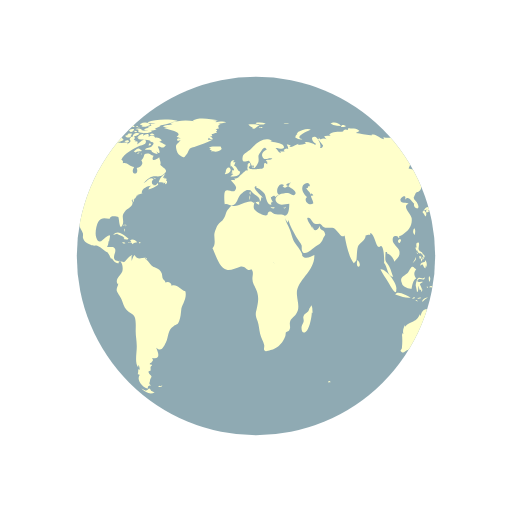
t = 0.00 s
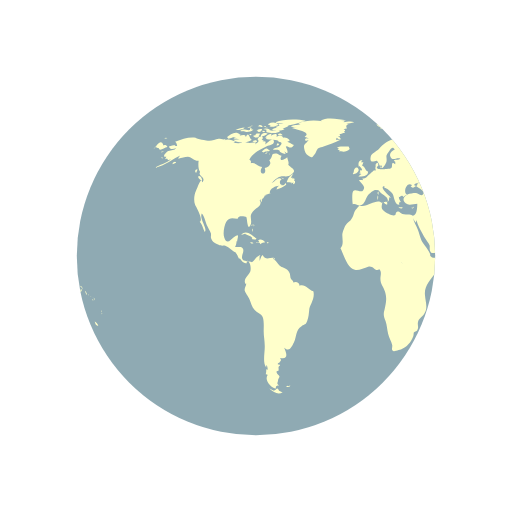
t = 0.50 s
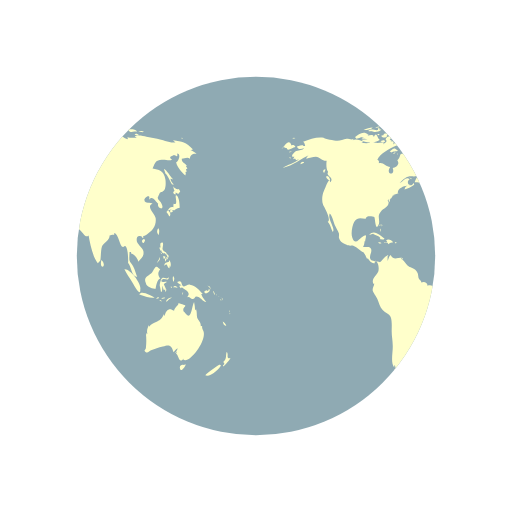
t = 1.00 s
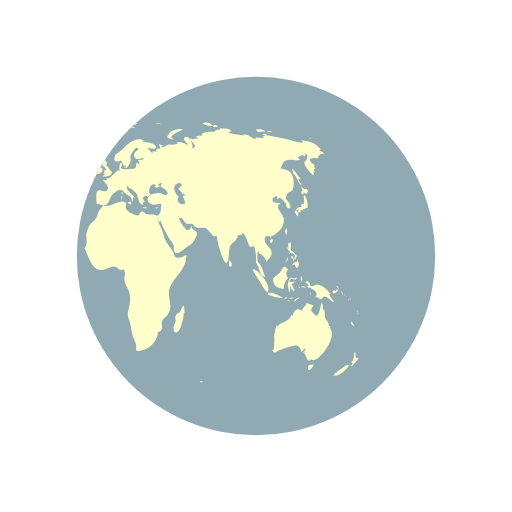
t = 1.50 s

The animated SVG that drew these frames (rendered in a browser with its animation timeline set to each time). Animation: 2 SMIL elements (animateTransform=2); one cycle of 2.00 s, repeats indefinitely.

<svg width="79px"  height="79px"  xmlns="http://www.w3.org/2000/svg" viewBox="0 0 100 100" preserveAspectRatio="xMidYMid" class="lds-earth">
    <defs>
      <clipPath id="cut-off">
        <circle cx="50" cy="50" r="35"></circle>
      </clipPath>
    </defs>
    <circle cx="50" cy="50" r="35" fill="#8faab3"></circle>
    <g clip-path="url(#cut-off)">
      <path transform="translate(-62.5 0)" fill="#ffffcb" d="M64.4,74.4c0.3,0.3,0.2,0.3-0.3,0.3C64.1,74.3,64.2,74.5,64.4,74.4z M31.4,75.4c-0.2,0.1-0.3-0.2-0.5,0.1c0.3,0.2,0.6,0.1,0.8-0.1C31.6,75.2,31.6,75.4,31.4,75.4z M84.9,36.9c-0.3,0.2-0.8-0.1-1.1-0.5 c0.1,0.2,0.1,0.6,0.3,0.9c-0.5,0.2-0.2,0.6,0.2,0.7c0-0.1,0-0.3,0-0.4c0.2,0.1,0.4,0.2,0.5,0.3c0.2-0.2,0.2-0.3,0.4-0.5 C85.1,37.2,85,37,84.9,36.9z M85.1,40.6c0-0.6-0.1-2.1-0.6-2.4c-0.6-0.4,0.5,2.1-0.6,1.6c0,0.2-0.1,0.5,0,0.7 c-0.8-0.3-0.9,0.5-1.4,0.9c0.3,0.3,0.4,0.6,0.6,0.9c0.3-0.4,0.2-0.9-0.3-1.2c0.2,0,0.4-0.2,0.6-0.2c0.2,0,0.6,0.2,0.6,0.2 C84.2,41,84.5,40.7,85.1,40.6z M83.7,41c-0.4-0.1-0.7,0.2-0.3,0.6c0.2-0.4,0-0.1,0.3-0.2C83.8,41.2,83.6,41.1,83.7,41z M93.5,62.8 c0.1,0.5,0.3,0.9,0.7,0.8C94.1,63.3,93.8,63,93.5,62.8z M93,71.2c-0.1-0.1-2.5,1.6-2.9,2.1c0.8,0.5,2.9-1.2,3.1-2.1 C93,71.5,92.9,71.2,93,71.2z M95,69.9c-0.4,0.2-0.6,0-0.5-0.4c0,0.1-0.1,0.2-0.1,0.3c0.1-0.5,0.1-0.8-0.1-1.1 c-0.3,0.7,0.1,1.4-0.7,2c0.3,0.3,0.3,0.4-0.1,0.7c0.1,0,0.1,0.1,0.1,0.2C93.9,71.3,95,70.2,95,69.9z M82,50.6 c0.2-0.2,0.3-0.2,0.3-0.5c-0.1,0-0.3-0.1-0.4-0.1C81.9,50.2,81.9,50.4,82,50.6z M82.4,50.6c-0.3-0.4-0.2,0.1-0.1,0.5 c0.2-0.3,0.3-0.5,0.2-0.9C82.5,50.4,82.4,50.5,82.4,50.6z M82.8,49.7c-0.1,0-0.2,0-0.3,0c0,0.1,0.2,0.4,0.2,0.5c-0.1,0-0.1,0-0.2,0 c0.1,0.2,0.1,0.3,0.2,0.5c0.1-0.2,0.1-0.2,0-0.5c0.1,0,0.2,0.1,0.2,0.1C83,50.1,82.9,49.9,82.8,49.7z M81,51 c0.2-0.3,0.3-0.4,0.2-0.8c-0.1,0.5-0.4,0.8-0.6,1.2C80.8,51.3,80.9,51.1,81,51z M81.2,48.6c0.1,0.2,0.1,0.5,0.3,0.3 c0,0.4,0.3,0.6,0.6,0.6c0,0,0-0.1,0.1-0.1c0.1,0.2,0.2,0.3,0.4,0.4c0-0.7-0.6-0.5-0.8-1c-0.2-0.4,0.2-0.9,0-1.4 c-0.5-0.1-0.6,0.3-0.4,1c0,0-0.1-0.1-0.1-0.1C81.1,48.3,81.1,48.4,81.2,48.6z M83.3,52.2c0.1-0.5,0.1-1.1-0.3-1.4c0,0.1,0,0.2,0,0.3 c-0.4,0.2-0.9,0.1-0.9,0.8c0.7-0.7,0.4,0.2,1,0.5c0-0.2,0.1-0.5,0.1-0.7C83.2,52,83.3,52.1,83.3,52.2z M81.5,49.6 c0.1-0.1,0.3-0.1-0.2-0.3C81.4,49.4,81.5,49.5,81.5,49.6z M91.8,57.4c0.1,0.1,0,0.2,0.2,0.1c-0.1-0.2-0.2-0.5-0.3-0.7 C91.6,57,91.7,57.1,91.8,57.4z M90.2,57.3c0.4-0.1,1.1-0.5,0.6-0.9c-0.1,0.4-0.2,0.6-0.4,0.3c-0.1,0-0.5,0.2-0.5,0.3 C89.9,57.2,90,57.2,90.2,57.3z M90.9,56.1c0.1,0.2,0.2,0.3,0.2,0.5c0.1-0.5-0.2-0.8-0.6-0.8C90.7,55.9,90.8,56,90.9,56.1z M90.3,59 c-0.2-0.4-0.7-0.7-1-1.6c0.1,0,0.2,0,0.3,0c-0.7-0.7-1.4-1.7-2.5-1.8c-0.5-0.1-1,0.5-1.3,0.3c-0.5-0.2-0.1-1.4-1.2-0.8 c0.3,0.4,0.6,0.5,0.9,0.6c-0.2,0-0.3,0.1-0.5,0.1c0.1,0.2,0.2,0.4,0.3,0.5c0.1,0,0.2-0.2,0.2-0.2c0.6,0.5,2,1,1,2 c0.6-0.3,0.7,0.4,1.2,0.3c0.4-0.1,0.4-0.5,0.6-0.5C89.2,57.9,89.5,58.9,90.3,59z M93.2,58.5c-0.1,0.1-0.2-0.2-0.2,0.1 C93.3,58.8,93.2,58.6,93.2,58.5z M92.4,57.7c0,0-0.1-0.2-0.2-0.3C92.2,57.6,92.3,57.6,92.4,57.7z M92.9,58c0.1,0.1,0.1,0.1,0.2,0.2 c-0.2-0.2-0.3-0.3-0.5-0.4C92.7,57.8,92.8,57.9,92.9,58z M93.5,59.1C93.6,58.9,93.6,58.8,93.5,59.1z M93.5,58.7c0-0.2,0-0.4-0.2-0.6 C93.3,58.3,93.4,58.5,93.5,58.7z M81,45.9c0.1-0.5,0.2-1-0.1-1.3C80.6,45,80.6,45.5,81,45.9z M94.8,61c0,0,0.1-0.2,0-0.4 C94.7,60.8,94.8,61.1,94.8,61z M94.8,61.2c0.1,0.1,0,0.3,0.2,0.1C94.9,61.1,94.8,61.2,94.8,61.2z M29.5,76.3 c-0.4-0.8-0.5-0.2-0.7-0.2c0.2,0-0.3,0.2-0.3,0.2c-0.2,0-0.6-0.3-0.9-0.4c0.9,0.9,1.9,1.2,2.6,0.7C30,76.6,29.8,76.4,29.5,76.3z M89.6,64.4c0-0.2-0.2-0.3-0.1-0.7c-0.2,0-0.1-0.1-0.3,0c0.1-0.8-0.5-1.1-0.7-1.7c-0.1-0.5,0-1-0.2-1.6c-0.1,0.1-0.1,0.1-0.2,0.2 c0-0.5-0.1-1.1-0.2-1.6c-0.5,0.9-0.5,3.8-1.7,2.2c-0.3-0.5-0.4-0.2-0.4-0.8c0-0.3,0.4-0.5,0.4-0.7c0-0.1-1.1-0.4-1.4-0.5 c0.3,0.3-0.7,0.7-0.8,1.5c-0.5-0.2-0.7-0.4-1.1-0.2c-0.4,0.1-0.7,0.9-0.7,1.1c0,0-0.1,0.1-0.1,0.1c0-0.1,0-0.2-0.1-0.3 c-0.4,0.8-0.6,1.1-1.3,1.4c-0.6,0.3-1.1,0.4-1.6,1c0-0.1,0-0.2,0-0.3c-0.3,0.6-0.5,1.1-0.3,1.8c-0.1-0.1-0.1-0.2-0.2-0.3 c0,0.1,0,0.3,0,0.4c0-0.1-0.1-0.1-0.1-0.2c0.1,1,0.1,1.7,0,2.7c0,0.4-0.6,0.5,0,0.9c0.4,0.2,0.7-0.3,1-0.4c0.8-0.2,1.4-0.5,2.3-0.7 c1.4-0.5,1.7-0.2,2.1,1.1c0.2-0.3,0.5-0.6,0.8-0.8c-0.1,0.4-0.3,0.7-0.6,1c0.2-0.1,0.3-0.2,0.5-0.4c-0.1,0.2-0.1,0.3-0.2,0.5 c0.5,0.2,0.5,2.1,1.5,0.9c0,0.1-0.1,0.1-0.1,0.2C86.9,71.3,90.8,66.1,89.6,64.4z M85.9,71.3c-0.4-0.2-1,0.2-0.7,0.8 c0.2,0.6,0.9-0.4,1.1-0.9C86.2,71.2,86.1,71.2,85.9,71.3z M24.6,44.3c0-0.2,0.2-0.3-0.1-0.5C24.5,44,24.6,44.2,24.6,44.3z M24.2,44.9c0.1,0.1,0.1,0.2,0.1,0.4c0.1-0.2,0.1-0.3,0-0.6C24.1,44.6,24.3,44.8,24.2,44.9z M24.4,43.9c-0.2,0-0.3-0.1-0.3,0.2 C24.3,44.1,24.4,43.9,24.4,43.9z M36.2,56.9c-1-0.3-1.6-1.5-2.7-1.1c0-0.7-0.8-0.9-1.2-0.6c0-0.4-0.4-0.5-0.5-0.8 c-0.1-0.1-0.1-0.7-0.2-1c-0.3-0.7-0.6-0.8-1.2-1.1c-0.6-0.3-0.6-0.2-1.1-0.8c-0.3-0.4-0.6-0.7-1-1c0.1,0,0.2-0.1,0.3-0.1 c-0.9-0.2-1.7,0.6-2.3-0.6c-0.4,0.3-0.4,0.8-0.6,1.2c0-0.3,0-0.7,0-0.9c0.4-0.6-0.1-0.2-0.5,0.1c-0.3,0.2-0.7,0.9-1,1 c0,0-1.6-0.3-1.6-0.3c-0.8-0.7,0.1-1.4-0.1-2.2c-0.2-0.8-1.1-0.3-1.6-0.5c0.2-0.3,0.3-0.7,0.3-1.1c0.1,0,0.1,0,0.1,0.1 c0.2-1.2,0.5-1.7-0.7-0.8c-0.6,0.5-1.3,1.5-1.8,0c-0.3-0.8,0-2.4,0.4-3.1c0.7-1.1,1.6-0.5,2.3-0.6c-0.1-0.7,1.4-0.4,1.6-0.3 c0.2,0.3,0.2,2.8,0.8,1.6c0.5-1-0.4-1.7,0.5-2.7c0.6-0.7,2-1.1,1.3-2.2c0.1,0,0.1,0,0.2,0.1c0-0.2,0-0.3,0.1-0.4 c0,0.4,0,0.4-0.1,0.8c0.3-0.4,0.3-0.4,0.3-0.9c0.1,0.1,0.1,0.1,0.1,0.2c0.2-0.3,0.4-0.5,0.4-0.7c0,0,0.4-0.1,0.6-0.1 c-0.1,0-0.3,0-0.5,0c0.4-0.2,0.8-0.2,1.1-0.4c-0.1,0,0,0-0.2,0c-0.1-0.9,1.4-1.5,1.9-1.4c-0.5,0.2-0.4,0.3-0.6,0.7 c0.5-0.1,1.4-0.5,1.9-0.9c0-0.1-0.1-0.3-0.1-0.4c-0.6,1.2-1.7-0.1-0.8-0.7c-0.7-0.6-1.3,0.5-2,0.8c0.5-0.5,1.1-1.2,1.7-1.3 c0.8-0.2,1.5,0.2,2.2-0.4c1.2-0.9,0.1-1.1-0.6-1.9c0.2-0.5-0.1-0.9-0.2-1.5c-0.5,0.5-1.8,1-1.1-0.3c-0.5,0-0.6-0.4-1.2-0.4 c-1,0-0.4,0.7-1.2,1.3c0.6,0.8-0.3,1.4-0.9,1.5c0.6,1.6-1.5,1.4-0.5-0.2c-0.8,0-1.4-1-2.2-0.7c0-0.6,0.1-0.4-0.3-0.7 c0.5-1.3,2.5-2.2,3.5-2.7c0.3-0.1,1.4-0.2,1.3-0.9c-0.2-1-1.3,0.4-1.7,0.6c0.1-0.2,0-0.2,0.1-0.5c-0.2,0-0.2-0.2-0.6,0 c0.1-0.1,0.1-0.2,0.2-0.3c-0.1,0-0.2,0-0.4-0.1c0.7-0.6-0.4-1-0.8-0.1c0.5,0.5-0.1,0.7-0.5,1c0.1-0.1,0.1-0.2,0.2-0.3 c-0.5-0.2-1,0.1-1.6,0c-0.4-0.1-0.7-0.4-1.2-0.1c0,0,0.1,0.1,0.1,0.1c-0.4,0.1-1.1,0.1-1.7,0c0.1-0.1,0.3-0.1,0.4-0.2 c-0.6-0.3-1.5-0.7-2.1-0.3c0.1-0.1,0.1-0.2,0.2-0.3c-0.4,0.3-0.9,0-1.4,0c-0.6,0.1-1.2,0.4-1.8,0.4c-0.6,0-2.5-0.4-2.7-0.6 c-1.3-0.2-2.7,0.3-4,0.8c0.3,0.2,0.3,0.4,0.4,0.8c-0.2,0-0.3,0-0.5,0c0.1-0.1,0.1-0.1,0.2-0.2c-0.4,0-0.9,0.2-1.3,0.3 c0.2,0.7,0.9,0.5,1.4,0.3c-0.3,0.5-0.9,0.4-1.5,0.6c-0.5,0.2-1.4,1.3-0.4,1.1c-0.1,0.1-0.1,0.3-0.3,0.5c0.2-0.1,0.3-0.1,0.5-0.1 c0,0.1,0,0.1-0.1,0.2c0.1,0,0.1-0.1,0.2-0.1c0,0.1,0,0.1,0,0.2c0.2-0.1,0.4-0.1,0.6-0.2c-1,0.9-2.2,1-3.2,1.7 c2.1-0.4,3.5-1.8,5.4-2.6c-0.3,0.1-0.7,0.4-0.8,0.8c0.8-0.2,1.2-0.4,1.9-0.4c0.8,0.1,1.3,0.9,2.1,0.8c-0.1,0.6-0.1,1.8,0.3,2.2 c-0.6,0.8,1.3,1,0.4,2c-0.2-1.2-0.9,1-1.2,1.6c-0.4,0.8-0.5,2-0.2,2.8c0.2,0.4,1.7,3,0.9,3.3c0.6,0.7,0.6,1.2,1,2 c0.6-0.7-1.1-2.5-0.6-3.6c0.4,0.2,0.8,1.8,1,2.3c0.2,0.4,0.6,1.1,0.8,1.6c0.1,0.7-0.2,0.6,0.2,1.3c0.2,0.4,0.9,0.7,1.3,0.9 c0.5,0.3,1,0.1,1.3,0.2c0.8,0.3,1.4,1.1,2.1,1.3c0,0-0.1,0-0.1,0c0.4,0.5,0.5,0.9,0.7,1.3c0.1-0.1,0.1-0.1,0.1-0.2 c0.4,0.6,0.9,1.2,1.4,1c-0.1-0.8,0.3-0.4,0.5-0.1c0.3,0.5,0.3,1.3,0.2,1.7c-0.2,0.7-1.6,1.6-0.9,2.5c0-0.1,0.1-0.1,0.1-0.2 c0,0.6-0.4,0.8-0.3,1.5c0.1,0.3,0.7,1.2,0.9,1.6c0.3,0.7,0.5,1.6,1,2.1c0.5,0.6,1.3,0.7,1.6,1.4c0.3,0.7,0.2,2,0.2,2.8 c0,1,0.2,1.8,0.2,2.7c0.1,1.2-0.5,3.5,0.3,4.4c0-0.2,0-0.3,0-0.5c0.3,0.3,0.2,0.4,0.3,0.9c-0.1,0-0.2-0.1-0.3-0.1c0,0.5,0,0.6-0.1,1 c0.1,0,0.3,0.1,0.4,0.1c-0.8,1.1,0.7,2.6,1.6,2.7c-0.1-0.5,0.1-0.6,0.6-0.6c-0.6-0.4-0.2-0.6-0.2-1c0-0.2,0.3-0.7,0.3-0.7 c0-0.2-0.3-0.5-0.3-0.4c0-0.1-0.3-0.3-0.3-0.6c0-0.2,0.4-0.2,0.4-0.2c0.1-0.5-0.2-0.7,0.3-1c0-0.1-0.1-0.1-0.1-0.2 c-0.8,0,0-0.5,0-0.4c0.1-0.3,0.5-0.3,0.1-0.9c1.8,0.4,1.2-1.1,0.8-2c1,0.9,1.4,0,1.9-1c0.6-1.3,0.3-2.4,1.5-3.2 c0.7-0.5,0.7-0.1,1.1-1c0.3-0.8,0.3-1.4,0.4-2.2C35.4,59.7,36.6,58.3,36.2,56.9z M24.2,26.2c-0.2,0-0.3-0.1-0.5,0 C23.9,26.6,23.9,26.3,24.2,26.2z M22.4,25.3c-0.2,0.1-0.4,0.2-0.5,0.3c0.4,0.1,0.8,0,1.2,0c-0.2,0-0.4,0.2-0.6,0.2 c0.5,0,1.7,0,2-0.5c-0.2,0-0.3,0-0.4,0c0-0.1,0-0.2,0.1-0.3c-0.4,0.1-0.3-0.1-0.4,0.4C23.3,25.5,22.8,25.2,22.4,25.3z M24.2,27.3 c-0.5-0.1-0.6-1.9-1.2-0.5c0-0.6-0.7-0.4-1.2-0.3c0.1-0.1,0.1-0.1,0.2-0.2c-0.5-0.1-1.1,0.2-1.5,0.5c0.2,0,0.4,0.1,0.7,0.1 c-0.2,0-0.4,0.1-0.6,0.1c0.3,0.2,0.8,0.1,1.2,0.2c-0.4,0-0.8,0.1-1.2,0.1C21.2,28.1,23.6,27.9,24.2,27.3z M24,24.9 c0-0.3-0.3-0.1-0.7,0C23.6,25,23.8,24.9,24,24.9z M21.6,25.4c0.4-0.1,0.9-0.1,1.2-0.5c-0.6,0-1.2,0.2-1.8,0.5 C21.2,25.4,21.4,25.4,21.6,25.4z M32.4,34.8c-0.1,0-0.2,0.2-0.3,0c0,0,0.1-0.1,0.1-0.1c-0.1,0-0.3,0-0.4,0c0.2-0.2,0.3-0.5,0.5-0.7 c-0.6,0.1-1.2,1.1-1.3,1.6c0.3,0,0.7,0,1,0.1c-0.1,0.1-0.1,0.1-0.2,0.2c0.1-0.1,0.4-0.2,0.5-0.3c0,0.1,0,0.2-0.1,0.4 c0.4,0,0.5-0.3,0.4-0.7c-0.1,0-0.1,0-0.2,0.1c0-0.1,0.1-0.2,0.1-0.3C32.6,34.9,32.5,34.9,32.4,34.8z M14,35c0.7,0.6,0.5-0.1,0.2-0.5 C13.7,34.1,13.5,34.6,14,35z M19.6,27.1c0.8-0.1,1.5-0.7,2.3-0.8c-0.9-0.9-1.9,0-2.6,0.5C19.5,26.8,19.5,27,19.6,27.1z M27.7,29.4 c-0.8-0.6-0.7-0.5-1.6,0.2c0.1,0,0.4,0.2,0.3,0.2C27,29.4,27.6,29.7,27.7,29.4z M13.3,33.1c-0.2,0.2-0.3,0.4,0,0.7 c0.1-0.2,0.2-0.5,0.3-0.7C13.4,33.1,13.4,33.1,13.3,33.1z M27.5,30.1c0.1,0,0.1,0.3,0.2-0.1C27.6,30,27.6,30.1,27.5,30.1z M29.8,36 c-0.1,0,0-0.3-0.2-0.1c0.3,0.2,0.2,0.2,0.6,0.1C30.1,36.1,29.9,36.1,29.8,36z M26.7,30c0.2,0,0.3,0.1,0.6-0.2 C27,29.8,26.9,29.9,26.7,30z M30.5,35c-0.2-0.2-0.3-0.3-0.6-0.3C30.1,34.9,30.3,34.9,30.5,35z M27,25.3c0,0.2,0.1,0.2,0,0.5 c0.7,0.2,2.2,0.4,2.7-0.2c-0.7-0.3-1.4,0.1-2.1-0.2c0,0,0.1-0.1,0.1-0.1c-0.4-0.2-0.8-0.3-1.3-0.1C26.7,25.3,26.8,25.3,27,25.3z M26.8,24.9c0.2,0,0.3,0,0.5,0C27.2,24.8,26.9,24.9,26.8,24.9z M27.5,24.4c0.1,0,0.2,0,0.4,0c-0.1,0.1-0.2,0.1-0.3,0.2 c0.6,0.4,1.2,0,1.8-0.2c-0.5-0.6-1.3-0.6-2-0.2C27.3,24.4,27.4,24.2,27.5,24.4z M26.3,25.8c0.2,0,0.3,0.1,0.5-0.1 C26.6,25.6,26.1,25.4,26.3,25.8z M27,24.8c-0.1-0.2-0.1-0.3-0.5,0C26.8,24.9,26.8,24.7,27,24.8z M29.7,26.4c0.1,0,0.3,0,0.5,0 c-0.2-0.3-0.6-0.4-0.9-0.2C29.4,26.5,29.4,26.4,29.7,26.4z M26.9,26c-0.5-0.1-0.9,0.1-1,0.7c0.5-0.1,1-0.3,1.4-0.6 C27.1,26.1,27,26,26.9,26z M31.5,27.3c-0.4-0.3-0.7-0.5-1.2-0.4c-0.2-0.6-0.9-0.4-1.3-0.2c0.3-0.8-0.6-0.5-1-0.2 c0-0.1,0-0.1-0.1-0.2c0.1-0.1,0.2-0.1,0.3-0.2c-0.6,0-1.1,0.2-1.4,0.8c0.1,0,0.2,0,0.3,0C27.1,27,27,27,26.9,27.1 c0.6,0.3,2.7,0.1,2.5,0.6c0.8,0.1,0.7,0.4,0.2,0.9c-0.3,0.3-0.9,0.1-1.3,0.6c0.5,0.2,0.9-0.2,1.4,0.3c0,0-0.1,0.1-0.1,0.1 c0.4,0.3,0.8,0.5,1.2,0.5c-0.1-0.2-0.2-0.5-0.4-0.7c1.4,1.5,0.5-0.9,0.4-0.7c0.3-0.6,0.9,0.8,1.6-0.4c-0.5-0.1-0.8-0.5-1.3-0.6 c0.2-0.1,0.3-0.1,0.5-0.2C31.6,27.5,31.5,27.4,31.5,27.3z M25.7,24.7c0.2,0.1,0.4,0.1,0.6,0.1c-0.1-0.4-0.5-0.5-0.9-0.3 c0.1,0,0.1,0,0.2,0.1c-0.1,0-0.2,0.1-0.3,0.1C25.4,24.7,25.5,24.7,25.7,24.7z M29,24c0.5,0.1,0.9,0.1,1.4,0.1 c-0.3,0.1-0.7,0.1-1,0.1c0.1,0.2,0,0.1,0.2,0.3c-0.2,0.1-0.5,0.2-0.8,0.3c0.2,0.1,0.3,0.2,0.4,0.3c-0.4-0.2-0.8,0-1.1,0.3 c0.7,0.1,1.9,0.3,2.5-0.2c-0.1,0-0.2,0-0.4,0c0.4-0.3,1-0.4,1.2-0.7c-0.1,0-0.2,0-0.3,0c0.9,0,1.8-0.4,2.7-0.6c-0.1,0-0.3,0-0.4,0 c0.4-0.1,0.9-0.1,1.3-0.3c-1.6-0.4-4.4-0.4-5.9,0.3C28.9,23.8,28.9,23.9,29,24z M29.5,28.2c-0.2-0.3-0.3-0.3-0.5,0.2 C29.3,28.4,29.4,28.3,29.5,28.2z M24.4,24.6c-0.2,0-0.4-0.1-0.6,0.1C24,24.7,24.2,24.6,24.4,24.6z M25,27.4c-0.2,0-0.4,0-0.7,0.2 c0.3,0.2,0.6,0.2,0.9,0.1C25.2,27.4,25.1,27.5,25,27.4z M24.4,26.5c0.4,0.5,0.9,0.5,1.3,0c-0.1,0-0.2-0.1-0.2-0.1 c0.2-0.1,0.2-0.1,0.3-0.3c-0.4,0-0.9-0.1-0.9,0.3C24.7,26.4,24.6,26.5,24.4,26.5z M25.3,25.7c0.4,0.2,0.9-0.1,0.9-0.5 c-0.4,0-0.8,0-1.1,0.4C25.5,25.4,25.3,25.7,25.3,25.7z M78.1,46.7c-0.7,0.3-0.2,0.9,0,0.7C78.4,47,78.4,46.8,78.1,46.7z M24.7,46.8 c0.2,0,0.3,0,0.4-0.2c-0.8-0.5-2-1.9-3-0.7c0.3-0.1,0.6-0.2,0.9-0.3c0,0-0.1,0.1-0.1,0.1c0.6,0.3,1,0.3,1.4,0.8 c-0.1,0.1-0.1,0.2-0.2,0.2C24.3,46.7,24.5,46.8,24.7,46.8z M55.7,40.5c-0.1,0.1-0.2,0.1-0.4,0.1c0.4,0.2,0.3,0.1,0.6-0.2 C55.9,40.4,55.8,40.4,55.7,40.5z M49.5,32.8c0.1-0.4,0.2-0.6-0.3-0.4C49.2,32.7,49.3,32.7,49.5,32.8z M48.9,38.1 c0-0.3,0.1-0.4,0-0.7C48.6,37.7,48.8,37.8,48.9,38.1z M45.1,32.6c0.1-0.1,0.1-0.3,0.2-0.1c0,0.1,0.4,0.4,0.4,0.6 c0,0.4-0.6-0.1-0.3,0.6c-0.1,0-0.2,0.1-0.3,0.1c0.1,0,0.3,0.2,0.5,0.2c-0.2,0.1-0.4,0.3-0.6,0.5c0.7,0,1.9,0,1.9-1 c-0.6-0.2-0.6-1-1.2-1.2c0.2-0.2,0.2-0.5,0.3-0.6c-0.2,0-0.3,0-0.5,0c0.1-0.1,0.2-0.3,0.3-0.4C45,31.2,44.9,32,45.1,32.6z M53.3,40.5c-0.2,0-0.2,0.1-0.4-0.1c0,0.1,0,0.1,0,0.2c0.3,0.1,0.5,0.2,0.8,0C53.5,40.5,53.5,40.5,53.3,40.5z M41.5,27.3 c-0.3,0-0.6,0-0.9,0c0-0.1,0.2-0.4,0.2-0.4c0.3,0.3,0.4,0.3,0.8,0.3c-0.2-0.3-0.2-0.4-0.6-0.6c0.1,0,0.3,0,0.5,0 c-0.1-0.1,0-0.2-0.2-0.4c0.3,0,0.5-0.1,0.7-0.2C42,26,42,26,41.9,26c0.2,0,0.3,0,0.5,0c-0.1-0.1-0.2-0.2-0.2-0.3 c0.3-0.2,0.3-0.2-0.1-0.5c0.2,0,0.5-0.1,0.7-0.1c-0.3-0.4-0.2-0.7,0.3-0.9c-0.2,0-0.3,0-0.5,0c0.5,0,1-0.2,1.6-0.3 c-0.6-0.3-1.5-0.1-2.1,0c0.1-0.1,0.2-0.1,0.2-0.2c-0.6-0.1-1.3-0.1-1.9-0.1c0.7,0,1.5,0.1,2.2-0.1c-1.4-0.2-3.8-0.7-5,0.1 c0.1,0,0.3,0.1,0.4,0.1c-1.6-0.3-3.3-0.2-4.8,0.4c0.2,0,0.3,0.1,0.5,0.1c-0.6,0.3-1.4,0.1-1.9,0.5c0.4,0.1,0.8,0.2,1.2,0.2 c-0.3,0-0.7,0-1,0.1c0.2,0.2,4.1,0.7,2.5,1.7c0.3,0.1,0.5,0.2,0.8,0.4c-0.9-0.5-1,0.9,0,0.2c-0.6,1-1.2,0.7-0.8,2.1 c0.2,0.7,0.5,0.9,0.9,1.1c0.7,0.4,0.6,0.2,1.1-0.4c0.1-0.1,0.4-0.9,0.6-1.1c0.4-0.3,0.8-0.2,1.1-0.4C39.3,28.2,40.4,27.9,41.5,27.3z M25.3,47.4c0.3,0.1,0.4-0.1,0.6,0.3c0.2-0.4,0.6-0.3,0.9-0.4c-0.3-0.4-0.9-0.7-1.4-0.4c0.2,0.2,0.1,0.2,0.3,0.4 c-0.2,0-0.3,0.1-0.6,0C25,47.6,25.1,47.4,25.3,47.4z M80.8,58.3c0.1,0,0.2-0.1,0.3-0.1C81,58,80.7,58,80.5,58.4 C80.6,58.4,80.7,58.3,80.8,58.3z M82.5,56.6c-0.2-0.4-0.3-0.7-0.5-1.1c0.2-0.1,0.3-0.3,0.5-0.3c0-0.1,0-0.1,0-0.2 c-0.4,0.2-1.4,0.1-0.8-0.4c0.5-0.4,1.2,0.5,1.3-0.5c-0.4,0.6-0.9,0-1.3,0.2c-0.3,0.2-0.5,1.1-0.5,1.5c0,0,0.3,1.2,0.2,1.2 c0.4,0.2,0.2-0.9,0.4-1.2c0,0.4,0.1,0.6,0.2,0.9c0.1-0.1,0.2-0.1,0.3-0.2c-0.1,0.3,0,0.3,0,0.5C82.5,56.9,82.4,56.8,82.5,56.6z M78.5,55.3c0.1,0.8,1.5,1.1,1.9,1.1c0.1-0.7,0.3-1.8,0.9-2c-0.6-0.8-0.4-1.3,0-1.8c-0.4-0.2-0.5-0.6-0.8-0.5 c-0.3,0.1-0.6,0.9-0.8,1.1C79.1,53.9,77.9,54,78.5,55.3z M85.8,57.1c-0.1,0.1-0.2,0-0.2,0.5C85.8,57.4,85.7,57.2,85.8,57.1z M83.6,56c-0.1,0-0.2,0-0.3,0C83.6,56.5,83.5,56.1,83.6,56z M81.6,58.9c-0.1-0.2-0.1-0.4-0.5-0.3C81.3,58.8,81.4,58.8,81.6,58.9z M82.3,58.2c-0.1-0.2-0.5-0.1-0.8,0.1C81.7,58.4,82,58.3,82.3,58.2z M78.7,58c0.5,0.1,1,0.2,1.5,0.1c-0.6-0.3-2.6-1.5-3-0.6 C77.7,57.7,78.2,57.8,78.7,58z M77.4,56.5c0.3-1-2-4.1-3.1-3.9c0.4,0.9,1,1.6,1.5,2.5C76,55.4,77.5,58.3,77.4,56.5z M84.2,56.1 c0.2,0.1,0.3,0,0.5,0.2c-0.2-0.5-0.6-0.6-0.9-0.2C84,56.1,84.1,56.1,84.2,56.1z M83.9,55.1c0.1-0.4,0.3-0.8-0.1-1.2 C83.7,54.3,83.7,54.7,83.9,55.1z M82.7,58.8c0.2-0.3,0.6-0.5,0.9-0.7c-0.5,0-1,0.2-1.2,0.8C82.5,58.9,82.6,58.9,82.7,58.8z M44.1,33.6c-0.1,0.1-0.1,0.3-0.2,0.4c0.4,0.1,1.4-0.5,1.1-1C44.7,32.3,44,33,44.1,33.6z M41.8,29.6c0.5,0.1,1.1-0.1,1.5-0.5 c0-0.1-0.2-0.4-0.2-0.5c-0.6,0.1-1.9-0.2-2.3,0.3c0.2,0,0.3,0.1,0.5,0.1c-0.1,0-0.2,0.1-0.4,0.2c0.2,0.1,0.3,0.1,0.5,0.2 c-0.1,0.1-0.2,0.1-0.2,0.2C41.4,29.5,41.6,29.5,41.8,29.6z M48.7,38.5C48.8,40.2,49,37.2,48.7,38.5z M50.5,39.4 c-0.2,0-0.4,0.1-0.6,0c0.1,0.3,0.4,0.5,0.7,0.6C50.7,39.5,50.6,39.5,50.5,39.4z M24.1,47.3c-0.1,0.1-0.2-0.1-0.2,0.1 c0.3,0.2,0.3,0.2,0.6,0.1C24.4,47.3,24.3,47.4,24.1,47.3z M70,51c-0.1-0.1-0.1-0.1-0.2-0.2C69.3,52.7,70.9,52.3,70,51z M61,60.2 c0-0.2-0.1-0.4-0.2-0.6c-0.1,0.3-0.3,0.5-0.4,0.7c-0.1,0.8-0.9,0.8-1.1,1.4c-0.2,0.4,0.1,0.7,0,1.1c-0.1,0.4-0.3,0.6-0.4,1 c-0.1,1.2,0.5,1.5,1.1,0.7c0.5-0.7,0.9-2.6,0.9-3.5c0,0.1,0.1,0.2,0.1,0.2C61.1,60.9,61,60.6,61,60.2z M74.3,48.1 c-0.9,0.8-1-2.4-2-2.6c0,0.2,0,0.2,0,0.4c-0.3-0.1-0.5,0-0.9,0.1c0.1,0.9-1.3,1.5-1.5,2.2c-0.2,0.6-0.2,2.1-0.3,2.7 c-0.1,0.1-0.3,0.4-0.5,0.5c-1-1.2-1.5-3.8-1.8-5.4c-0.6,0.6-1.1-0.6-1.6-1c-0.5-0.5-0.4-0.4-1.1-0.5c-0.5-0.1-0.9,0.1-1.3-0.1 c-0.4-0.2-0.5-0.6-0.8-0.7c-0.3-0.1-0.5,0.2-1,0c-0.7-0.3-0.8-1.5-1.5-1.1c0.1,0.9,0.8,1.3,1,2.1c0-0.2,0.1-0.4,0.1-0.5 c0.1,1.3,1,0.8,1.4-0.1c-0.1,0.9,0.5,0.7,0.8,1.1c0.4,0.8,0.2,0.6-0.1,1.2c-0.4,1-0.6,1.2-1.5,1.7c-0.6,0.4-2,1.9-2.6,1.1 c-0.3-0.4-0.1-0.9-0.2-1.3c-0.2-0.5-0.7-1-0.9-1.4c-0.4-0.8-1.8-3-1.6-3.7c0,0.3-0.2,0.5-0.2,0.7c-0.2-0.3-0.4-0.5-0.5-0.9 c0.1,0.8,0.6,1.5,0.9,2.2c0.3,0.7,0.4,1.4,0.7,2.1c0.3,0.7,2,2.5,1.7,3c0.5,0.9,1.8,0.2,2.4-0.1c0.1,3.4-3.7,4.9-3.4,7.8 c0.1,1.4,0.7,2.7-0.3,3.9c-0.7,0.8-1,0.7-1.1,1.7c0,0.5,0.2,0.8-0.1,1.3c-0.1,0.2-0.6,0.3-0.7,0.5c0,0.1,0,0.5-0.1,0.7 c-0.2,0.5-0.5,1.1-0.9,1.5c-0.5,0.6-0.9,0.8-1.4,1c-0.2,0.1-1.4,0.4-1.5,0.4c-0.6-0.2-0.2-0.7-0.3-1.2c-0.2-0.8-0.6-1.4-0.8-2.2 c-0.2-0.9-0.2-1.6-0.5-2.5c-0.3-0.8-0.5-1.3-0.2-2.2c0.3-1.4,0.5-2.2,0.1-3.5c-0.3-1-0.9-1.5-0.9-2.5c0-0.8,0.3-1.3-0.2-1.9 c-0.9,0.6-1.1-0.8-2.2-0.5c-0.7,0.2-1.9,0.8-2.6,0.6c-1.5-0.3-2.2-3.1-2.8-4.2c0.8-0.8,0.2-2.2,0.4-3c0.1-0.4,0.4-1.2,0.6-1.5 c0.4-0.6,0.9-0.7,1.2-1.3c0.5-0.8,0.3-1.3,1-2c0.8-0.9,0.3-0.3,1.4-0.5c0.9-0.1,2.7-1.4,3.4-0.6c0.1,0,0.2-0.1,0.2-0.1 c-0.2,0.8-0.3,1.2,0.3,1.7c0.5,0.4,1.7,1.1,2.2,0.8c0.1,0,0-0.6,0.5-0.7c0.2-0.1,0.7,0.4,0.9,0.5c0.5,0.2,1.7-0.1,1.9,0.3 c0.9,0.2,1-1.5,1-2.3c-0.6,0-1.4,0.3-1.9,0.1c-1.2-0.5-0.9-1.5,0-1.9c0.4-0.2,1.1-0.3,1.6-0.3c0.4,0,1,0.7,1.4,0.3 c0.6-0.6-0.9-1.3-1.3-1.6c0.3-0.4,0.2-0.2,0.2-0.5c0.1-0.1,0.2-0.1,0.4-0.2c-0.4-0.1-1.6,0.5-0.6,0.6c-0.4,0.4-0.8,0.5-1.1,0.1 c0.1-0.1,0.2-0.1,0.3-0.2c-1-0.9-1.9,1.4-1,1.8c-0.2,0.1-0.5,0.3-0.7,0.5c-0.2-0.4-0.3-0.3-0.7-0.2c0.1,0.1,0.1,0.1,0.2,0.2 c-0.3-0.1-0.2,0.1-0.4-0.1c0,0.5,0.2,0.7,0.4,1.1c-0.1,0-0.2-0.1-0.3-0.1c0.1,0.2,0.1,0.2-0.1,0.2c0,0.1,0.1,0.2,0.1,0.4 C52,40,52,38.4,51.7,37.9c-0.3-0.5-1.4-1.3-1.6-1.2c-0.1-0.2,0-0.2,0-0.3c-1.3,0,1.2,2,1.3,2.3c-0.7-0.5-0.1,0.3-0.7,0.8 c0.3-1-0.8-1.3-1.3-1.8c-0.6-0.6-0.2-0.5-0.9-0.6c-0.5-0.1-1.1,0.5-1.3,0.7c-0.8,0.6-0.7,1.7-1.5,2.2c-0.8,0.5-1.1-0.4-1.8-0.1 c-0.1-0.5-0.2-2.3,0.1-2.6c0.4-0.5,1.5,0.4,1.9-0.1c0.7-0.8-0.5-1.5-0.8-2c0.3,0,0.5-0.1,0.8,0c0-0.1-0.1-0.3-0.1-0.4 c0.5,0.3,0.9-0.3,1.2-0.6c0.3-0.3,0.8-0.7,1-0.9c0.1-0.2,0.3,0.2,0.4-0.1c0,0-0.1-0.3-0.1-0.4c0.2-0.4-0.2-0.8,0.5-1 c0,0.1,0.1,0.4,0.1,0.5c-1.1,0.9,1.1,0.8,1.5,0.7c0.6-0.1,0.7,0.1,1.1-0.3c0.2-0.2-0.2-1.4,0.7-0.6c0-0.2,0-0.3,0-0.5 c-0.2-0.1-0.1-0.1-0.3-0.3c0.5-0.2,0.9,0,1.3-0.3c-0.6-0.4-1.5,0.5-1.9-0.3c-0.4-0.7,0.2-1.2,0.8-1.5c-0.5-0.8-0.9,0.1-1.2,0.5 c-0.7,0.9-0.3,0.8-0.4,1.8c0,0.2-0.6,1.4-0.9,1.3c-0.4-0.1-0.7-1.2-1-1.4c-0.3-0.1-1.5,0.8-1.2-0.8c0.1-0.6,1.1-1,1.6-1.5 c1-1.1,2.6-2.5,4.1-1.6c-0.1,0-0.2,0.1-0.3,0.1c0.4,0.2,2.3,0.3,2.6,0.9c0.4,1-1.2,0.3-1.6,0.4c0.5,0.3,0.5,0.9,1.1,1 c-0.1-0.1-0.1-0.2-0.2-0.3c0.2,0,0.6,0,0.9,0c-0.1-0.1-0.1-0.2-0.2-0.3c0.3-0.3,0.6-0.4,0.9-0.2c0-0.3-0.1-0.6-0.3-0.9 c0.4,0,0.6,0.1,0.8,0.3c-0.1,0-0.2,0-0.3,0c0.4,0.6,1.1-0.3,1.9-0.4c-0.1,0.1-0.1,0.1-0.2,0.2c0.5,0,1.2-0.1,1.6-0.3 c-0.1-0.1-0.2-0.1-0.3-0.2c0.6-0.2,1.5,0.2,2.1,0.5c0-0.1,0.1-0.1,0.1-0.2c-0.7-0.3-1.2-1.5-0.2-1.4c0.5,0,1.4,1.7,1,2.2 c0.4,0,0.5-0.1,0.6-0.5c-0.4-0.4-0.6-0.8-1-1.2c0.1-0.1,0.2-0.1,0.3-0.2c-0.1-0.1-0.1-0.2-0.2-0.2c0.2,0.2,0.4,0.4,0.6,0.6 c-0.1-0.1-0.1-0.2-0.2-0.2c0.4-0.2,0.8-0.2,1.2,0c-0.3-0.2-0.3-0.4-0.5-0.6c0.4-0.1,0.9-0.1,1.3-0.1c-0.1-0.1-0.2-0.1-0.3-0.2 c0.6-0.7,1.8-0.5,2.7-0.6c0.1-0.4,0.5-0.5,0.9-0.3C68.1,25,68,25,67.9,25c0.7,0.2,1.8-0.1,2.3,0.6c-0.2,0.1-0.5,0.3-0.7,0.4 c1.1,0.1,2.1,0.5,3.2,0.4c-0.1-0.1-0.1-0.2-0.2-0.2c1.1,0,1.5,0.7,2.5,1c0-0.1-0.1-0.2-0.1-0.4c0.6,0.2,1.2,0.1,1.8,0.1 c-0.1-0.1-0.3-0.2-0.4-0.3c0.5-0.3,1.7-0.1,2.3,0.1c0.7,0.2,1.4,0.2,2.1,0.4c1.1,0.2,2.5,0.9,3.6,0.7c-0.2-0.1-0.3-0.2-0.5-0.4 c1.8,0.3,2.5,0.3,3.9,1.8c-0.2,0-0.2,0.1-0.5,0.1c0.4,0.2,0.9,0.4,1.2,0.8c-0.6-0.2-1.3,0.2-1.3,0.9c-0.5-0.4-1.1,0-1.6,0 c0,0.9,0.6,0.7,1,1.4c-0.1,0-0.1,0-0.2,0c0.1,0.2,0.2,0.3,0.3,0.5c-0.1,0.1-0.2,0.1-0.3,0.2c0.1,0.1,0.1,0.3,0.2,0.4 c-0.1,0-0.2,0.1-0.3,0.1c0.2,0.4,0,0.4,0,0.7c-0.7-0.7-1.6-1.6-1.8-2.6c0.5-0.2,1-1.7,0.2-1.7c0.2,1-0.4,0.2-0.7,0.3 c-0.4,0.2-1.1,0.3-0.3,0.9c-0.6,0.3-1.3-0.1-2,0c-1.2,0.1-1.2,0.4-1.8,1.7c1.2,0.2,2.2,0.4,2.5,2.1c0.1,0.6,0.1,1.6-0.2,2.1 c-0.4,0.5-0.6,0.3-0.9,0.6c0,0-0.4,0.9-0.4,0.9c0.1,0.5,0.3,0.4,0.6,0.9c1.1,1.9-0.9,1.2-0.5,0.3c-0.2-0.2-0.7-0.8-0.7-0.8 c-0.4-0.2-0.5-0.6-1.1,0c0.4-1.3-0.9-0.4-0.9,0c0,0.9,1.3,0.4,1.6,0.8c-1.4,0.4,0.5,2.1,0.6,2.8c0.2,1.5-0.7,2.5-1.6,3.1 c-0.3,0.2-0.4,0.3-0.8,0.4c-0.1,0,0.1,0.4-0.1,0.4c-0.1,0-0.2-0.3-0.2-0.3c-0.1,0-1-0.5-1,0.7c0,0.8,1.1,1.3,1.3,2.1 c0.2,1.1-0.4,1.4-1,2.1c0-0.5-0.9-1.6-1.4-1.6c0-0.1,0-0.2,0-0.3c-0.1,0-0.2,0-0.3,0c0,0.6-0.1,1.2,0,1.7c0.1,0.4,0.5,0.7,0.7,1.1 c0.4,0.8,0.5,1.3,0.8,2.1c-1.2-0.2-1.1-2-1.8-2.8c0,0.1,0,0.2,0,0.2C75.1,51,75,47.7,74.3,48.1z M53.6,51.4 c-0.1-0.1-0.1-0.1-0.2-0.2C53.5,51.3,53.5,51.4,53.6,51.4z M61.2,39.7c-0.1-0.7-0.4-0.9-0.5-1.5c0.3,0.1,0.3,0,0.5,0 c-0.2-0.4-0.5-0.6-0.5-0.1c-0.1-0.7-0.6-0.8-0.9-1.4c0.1,0,0.2,0,0.3,0c0.2-0.4-0.1-0.3,0.4-0.3c0.1-1-1-0.7-1.3-0.2 C58.7,37,59.4,38,60,38.5C59.1,39.1,60.4,40.4,61.2,39.7z M50.4,24.2c0.4,0.2,1,0.2,1.5-0.1c-0.6-0.2-1.4-0.2-2-0.1 C50.1,24.2,50.2,24.2,50.4,24.2z M51,25c0.1,0,0.3-0.1,0.4-0.1c-0.3-0.1-0.5-0.1-0.8-0.1c0.1,0.3,0.1-0.1,0,0.2 C50.8,24.9,50.9,24.9,51,25z M49.1,24.8c0.1,0,0.2,0.1,0.3,0.1c-0.1,0-0.1,0.1-0.2,0.1c0.7,0.5,0.8-0.4,1.5-0.5 c-0.9-0.3-1.4-0.2-2.2-0.2C48.7,24.5,48.9,24.7,49.1,24.8z M27.1,47.3c0.1,0.1,0,0.4,0.4,0.1C27.4,47.3,27.3,47.3,27.1,47.3z M55.6,24.1c0.3,0.1,0.6,0,0.9-0.1c-0.5,0-0.8,0-1.3,0C55.5,24,55.7,24.2,55.6,24.1z M57.7,26.9c0.4,0.2,0.9,0.4,1.4,0.3 c-2-0.4,1.3-1.7,1.6-1.9c-0.7-0.3-1.8,0.1-2.5,0.5c-0.1,0.2,0,0.1-0.3,0.4c0.1,0,0.1,0,0.2,0C57.7,26.4,57.7,26.6,57.7,26.9z M65.1,24.4c0.5,0.1,1,0.2,1.5,0.2c-0.4-0.6-1.5-0.9-2.1-0.4C64.7,24.1,64.8,24.3,65.1,24.4z M75.7,25.8c0.3-0.1,0.7-0.1,1.1-0.1 c-0.3-0.5-1.3-0.5-1.8-0.4C75.2,25.7,75.4,25.8,75.7,25.8z M67.6,24.6c-0.5-0.2-0.9-0.4-1,0.2C67,24.8,67.5,24.8,67.6,24.6z M76.6,26.1c-0.2,0.1-0.2,0-0.3,0.2c0.3,0.1,0.6,0.1,0.8,0.1C77,26.2,76.8,26.1,76.6,26.1z M5,29.1C5,29.1,5,29.1,5,29.1z M7.7,27 c-0.2-0.1-0.3-0.2-0.6,0.1C7.3,27.1,7.5,27,7.7,27z M82.3,33.9c0.6,0.5,0.9,1.6,1.4,2.3c0-0.1,0-0.2,0-0.3c0.1,0.1,0.2,0.2,0.3,0.2 c-0.3-0.4-0.7-0.7-0.7-1.2c0.2,0,0.3,0.1,0.5,0.1c-0.6-0.6-1.2-1.8-1.8-2C82.1,33.3,82.2,33.4,82.3,33.9z M5.5,28.8 c0,0,0.3,0.1,0.5,0.1c0.1,0.8,1.1-0.1,1.7-0.2c-0.2-0.5-0.7-0.4-1-0.2c0.1-0.1,0.2-0.1,0.2-0.2C6.4,27,5.6,28.5,5,29.1 C5.2,28.9,5.7,28.4,5.5,28.8z M77.6,25.8c0.2,0,0.3,0.1,0.5-0.1c-0.3-0.1-0.7-0.1-1.1-0.1C77.2,25.7,77.3,25.7,77.6,25.8z M85.8,27.1c-0.1-0.1-0.2-0.2-0.3-0.2c0,0-0.1,0.1-0.1,0.1C85.6,27.1,85.7,27,85.8,27.1z M28.5,50.6c0,0,0.1,0.3,0.2-0.2 C28.6,50.3,28.5,50.6,28.5,50.6z M7.1,29.7c-0.3-0.1-0.4-0.2-0.7,0C6.6,29.8,6.8,29.7,7.1,29.7z M9.2,31.6c-0.3,0.1-0.5,0.1-0.5,0.5 c0.2-0.1,0.5-0.2,0.7-0.3C9.3,31.5,9.3,31.7,9.2,31.6z M6.4,30.8c0.2,0,0.3,0.3,0.4,0C6.7,30.7,6.5,30.8,6.4,30.8z">
        <animateTransform attributeName="transform" type="translate" calcMode="linear" values="-100 0;0 0" keyTimes="0;1" dur="2s" begin="0s" repeatCount="indefinite"></animateTransform>
      </path>
      <path transform="translate(37.5 0)" fill="#ffffcb" d="M64.4,74.4c0.3,0.3,0.2,0.3-0.3,0.3C64.1,74.3,64.2,74.5,64.4,74.4z M31.4,75.4c-0.2,0.1-0.3-0.2-0.5,0.1c0.3,0.2,0.6,0.1,0.8-0.1C31.6,75.2,31.6,75.4,31.4,75.4z M84.9,36.9c-0.3,0.2-0.8-0.1-1.1-0.5 c0.1,0.2,0.1,0.6,0.3,0.9c-0.5,0.2-0.2,0.6,0.2,0.7c0-0.1,0-0.3,0-0.4c0.2,0.1,0.4,0.2,0.5,0.3c0.2-0.2,0.2-0.3,0.4-0.5 C85.1,37.2,85,37,84.9,36.9z M85.1,40.6c0-0.6-0.1-2.1-0.6-2.4c-0.6-0.4,0.5,2.1-0.6,1.6c0,0.2-0.1,0.5,0,0.7 c-0.8-0.3-0.9,0.5-1.4,0.9c0.3,0.3,0.4,0.6,0.6,0.9c0.3-0.4,0.2-0.9-0.3-1.2c0.2,0,0.4-0.2,0.6-0.2c0.2,0,0.6,0.2,0.6,0.2 C84.2,41,84.5,40.7,85.1,40.6z M83.7,41c-0.4-0.1-0.7,0.2-0.3,0.6c0.2-0.4,0-0.1,0.3-0.2C83.8,41.2,83.6,41.1,83.7,41z M93.5,62.8 c0.1,0.5,0.3,0.9,0.7,0.8C94.1,63.3,93.8,63,93.5,62.8z M93,71.2c-0.1-0.1-2.5,1.6-2.9,2.1c0.8,0.5,2.9-1.2,3.1-2.1 C93,71.5,92.9,71.2,93,71.2z M95,69.9c-0.4,0.2-0.6,0-0.5-0.4c0,0.1-0.1,0.2-0.1,0.3c0.1-0.5,0.1-0.8-0.1-1.1 c-0.3,0.7,0.1,1.4-0.7,2c0.3,0.3,0.3,0.4-0.1,0.7c0.1,0,0.1,0.1,0.1,0.2C93.9,71.3,95,70.2,95,69.9z M82,50.6 c0.2-0.2,0.3-0.2,0.3-0.5c-0.1,0-0.3-0.1-0.4-0.1C81.9,50.2,81.9,50.4,82,50.6z M82.4,50.6c-0.3-0.4-0.2,0.1-0.1,0.5 c0.2-0.3,0.3-0.5,0.2-0.9C82.5,50.4,82.4,50.5,82.4,50.6z M82.8,49.7c-0.1,0-0.2,0-0.3,0c0,0.1,0.2,0.4,0.2,0.5c-0.1,0-0.1,0-0.2,0 c0.1,0.2,0.1,0.3,0.2,0.5c0.1-0.2,0.1-0.2,0-0.5c0.1,0,0.2,0.1,0.2,0.1C83,50.1,82.9,49.9,82.8,49.7z M81,51 c0.2-0.3,0.3-0.4,0.2-0.8c-0.1,0.5-0.4,0.8-0.6,1.2C80.8,51.3,80.9,51.1,81,51z M81.2,48.6c0.1,0.2,0.1,0.5,0.3,0.3 c0,0.4,0.3,0.6,0.6,0.6c0,0,0-0.1,0.1-0.1c0.1,0.2,0.2,0.3,0.4,0.4c0-0.7-0.6-0.5-0.8-1c-0.2-0.4,0.2-0.9,0-1.4 c-0.5-0.1-0.6,0.3-0.4,1c0,0-0.1-0.1-0.1-0.1C81.1,48.3,81.1,48.4,81.2,48.6z M83.3,52.2c0.1-0.5,0.1-1.1-0.3-1.4c0,0.1,0,0.2,0,0.3 c-0.4,0.2-0.9,0.1-0.9,0.8c0.7-0.7,0.4,0.2,1,0.5c0-0.2,0.1-0.5,0.1-0.7C83.2,52,83.3,52.1,83.3,52.2z M81.5,49.6 c0.1-0.1,0.3-0.1-0.2-0.3C81.4,49.4,81.5,49.5,81.5,49.6z M91.8,57.4c0.1,0.1,0,0.2,0.2,0.1c-0.1-0.2-0.2-0.5-0.3-0.7 C91.6,57,91.7,57.1,91.8,57.4z M90.2,57.3c0.4-0.1,1.1-0.5,0.6-0.9c-0.1,0.4-0.2,0.6-0.4,0.3c-0.1,0-0.5,0.2-0.5,0.3 C89.9,57.2,90,57.2,90.2,57.3z M90.9,56.1c0.1,0.2,0.2,0.3,0.2,0.5c0.1-0.5-0.2-0.8-0.6-0.8C90.7,55.9,90.8,56,90.9,56.1z M90.3,59 c-0.2-0.4-0.7-0.7-1-1.6c0.1,0,0.2,0,0.3,0c-0.7-0.7-1.4-1.7-2.5-1.8c-0.5-0.1-1,0.5-1.3,0.3c-0.5-0.2-0.1-1.4-1.2-0.8 c0.3,0.4,0.6,0.5,0.9,0.6c-0.2,0-0.3,0.1-0.5,0.1c0.1,0.2,0.2,0.4,0.3,0.5c0.1,0,0.2-0.2,0.2-0.2c0.6,0.5,2,1,1,2 c0.6-0.3,0.7,0.4,1.2,0.3c0.4-0.1,0.4-0.5,0.6-0.5C89.2,57.9,89.5,58.9,90.3,59z M93.2,58.5c-0.1,0.1-0.2-0.2-0.2,0.1 C93.3,58.8,93.2,58.6,93.2,58.5z M92.4,57.7c0,0-0.1-0.2-0.2-0.3C92.2,57.6,92.3,57.6,92.4,57.7z M92.9,58c0.1,0.1,0.1,0.1,0.2,0.2 c-0.2-0.2-0.3-0.3-0.5-0.4C92.7,57.8,92.8,57.9,92.9,58z M93.5,59.1C93.6,58.9,93.6,58.8,93.5,59.1z M93.5,58.7c0-0.2,0-0.4-0.2-0.6 C93.3,58.3,93.4,58.5,93.5,58.7z M81,45.9c0.1-0.5,0.2-1-0.1-1.3C80.6,45,80.6,45.5,81,45.9z M94.8,61c0,0,0.1-0.2,0-0.4 C94.7,60.8,94.8,61.1,94.8,61z M94.8,61.2c0.1,0.1,0,0.3,0.2,0.1C94.9,61.1,94.8,61.2,94.8,61.2z M29.5,76.3 c-0.4-0.8-0.5-0.2-0.7-0.2c0.2,0-0.3,0.2-0.3,0.2c-0.2,0-0.6-0.3-0.9-0.4c0.9,0.9,1.9,1.2,2.6,0.7C30,76.6,29.8,76.4,29.5,76.3z M89.6,64.4c0-0.2-0.2-0.3-0.1-0.7c-0.2,0-0.1-0.1-0.3,0c0.1-0.8-0.5-1.1-0.7-1.7c-0.1-0.5,0-1-0.2-1.6c-0.1,0.1-0.1,0.1-0.2,0.2 c0-0.5-0.1-1.1-0.2-1.6c-0.5,0.9-0.5,3.8-1.7,2.2c-0.3-0.5-0.4-0.2-0.4-0.8c0-0.3,0.4-0.5,0.4-0.7c0-0.1-1.1-0.4-1.4-0.5 c0.3,0.3-0.7,0.7-0.8,1.5c-0.5-0.2-0.7-0.4-1.1-0.2c-0.4,0.1-0.7,0.9-0.7,1.1c0,0-0.1,0.1-0.1,0.1c0-0.1,0-0.2-0.1-0.3 c-0.4,0.8-0.6,1.1-1.3,1.4c-0.6,0.3-1.1,0.4-1.6,1c0-0.1,0-0.2,0-0.3c-0.3,0.6-0.5,1.1-0.3,1.8c-0.1-0.1-0.1-0.2-0.2-0.3 c0,0.1,0,0.3,0,0.4c0-0.1-0.1-0.1-0.1-0.2c0.1,1,0.1,1.7,0,2.7c0,0.4-0.6,0.5,0,0.9c0.4,0.2,0.7-0.3,1-0.4c0.8-0.2,1.4-0.5,2.3-0.7 c1.4-0.5,1.7-0.2,2.1,1.1c0.2-0.3,0.5-0.6,0.8-0.8c-0.1,0.4-0.3,0.7-0.6,1c0.2-0.1,0.3-0.2,0.5-0.4c-0.1,0.2-0.1,0.3-0.2,0.5 c0.5,0.2,0.5,2.1,1.5,0.9c0,0.1-0.1,0.1-0.1,0.2C86.9,71.3,90.8,66.1,89.6,64.4z M85.9,71.3c-0.4-0.2-1,0.2-0.7,0.8 c0.2,0.6,0.9-0.4,1.1-0.9C86.2,71.2,86.1,71.2,85.9,71.3z M24.6,44.3c0-0.2,0.2-0.3-0.1-0.5C24.5,44,24.6,44.2,24.6,44.3z M24.2,44.9c0.1,0.1,0.1,0.2,0.1,0.4c0.1-0.2,0.1-0.3,0-0.6C24.1,44.6,24.3,44.8,24.2,44.9z M24.4,43.9c-0.2,0-0.3-0.1-0.3,0.2 C24.3,44.1,24.4,43.9,24.4,43.9z M36.2,56.9c-1-0.3-1.6-1.5-2.7-1.1c0-0.7-0.8-0.9-1.2-0.6c0-0.4-0.4-0.5-0.5-0.8 c-0.1-0.1-0.1-0.7-0.2-1c-0.3-0.7-0.6-0.8-1.2-1.1c-0.6-0.3-0.6-0.2-1.1-0.8c-0.3-0.4-0.6-0.7-1-1c0.1,0,0.2-0.1,0.3-0.1 c-0.9-0.2-1.7,0.6-2.3-0.6c-0.4,0.3-0.4,0.8-0.6,1.2c0-0.3,0-0.7,0-0.9c0.4-0.6-0.1-0.2-0.5,0.1c-0.3,0.2-0.7,0.9-1,1 c0,0-1.6-0.3-1.6-0.3c-0.8-0.7,0.1-1.4-0.1-2.2c-0.2-0.8-1.1-0.3-1.6-0.5c0.2-0.3,0.3-0.7,0.3-1.1c0.1,0,0.1,0,0.1,0.1 c0.2-1.2,0.5-1.7-0.7-0.8c-0.6,0.5-1.3,1.5-1.8,0c-0.3-0.8,0-2.4,0.4-3.1c0.7-1.1,1.6-0.5,2.3-0.6c-0.1-0.7,1.4-0.4,1.6-0.3 c0.2,0.3,0.2,2.8,0.8,1.6c0.5-1-0.4-1.7,0.5-2.7c0.6-0.7,2-1.1,1.3-2.2c0.1,0,0.1,0,0.2,0.1c0-0.2,0-0.3,0.1-0.4 c0,0.4,0,0.4-0.1,0.8c0.3-0.4,0.3-0.4,0.3-0.9c0.1,0.1,0.1,0.1,0.1,0.2c0.2-0.3,0.4-0.5,0.4-0.7c0,0,0.4-0.1,0.6-0.1 c-0.1,0-0.3,0-0.5,0c0.4-0.2,0.8-0.2,1.1-0.4c-0.1,0,0,0-0.2,0c-0.1-0.9,1.4-1.5,1.9-1.4c-0.5,0.2-0.4,0.3-0.6,0.7 c0.5-0.1,1.4-0.5,1.9-0.9c0-0.1-0.1-0.3-0.1-0.4c-0.6,1.2-1.7-0.1-0.8-0.7c-0.7-0.6-1.3,0.5-2,0.8c0.5-0.5,1.1-1.2,1.7-1.3 c0.8-0.2,1.5,0.2,2.2-0.4c1.2-0.9,0.1-1.1-0.6-1.9c0.2-0.5-0.1-0.9-0.2-1.5c-0.5,0.5-1.8,1-1.1-0.3c-0.5,0-0.6-0.4-1.2-0.4 c-1,0-0.4,0.7-1.2,1.3c0.6,0.8-0.3,1.4-0.9,1.5c0.6,1.6-1.5,1.4-0.5-0.2c-0.8,0-1.4-1-2.2-0.7c0-0.6,0.1-0.4-0.3-0.7 c0.5-1.3,2.5-2.2,3.5-2.7c0.3-0.1,1.4-0.2,1.3-0.9c-0.2-1-1.3,0.4-1.7,0.6c0.1-0.2,0-0.2,0.1-0.5c-0.2,0-0.2-0.2-0.6,0 c0.1-0.1,0.1-0.2,0.2-0.3c-0.1,0-0.2,0-0.4-0.1c0.7-0.6-0.4-1-0.8-0.1c0.5,0.5-0.1,0.7-0.5,1c0.1-0.1,0.1-0.2,0.2-0.3 c-0.5-0.2-1,0.1-1.6,0c-0.4-0.1-0.7-0.4-1.2-0.1c0,0,0.1,0.1,0.1,0.1c-0.4,0.1-1.1,0.1-1.7,0c0.1-0.1,0.3-0.1,0.4-0.2 c-0.6-0.3-1.5-0.7-2.1-0.3c0.1-0.1,0.1-0.2,0.2-0.3c-0.4,0.3-0.9,0-1.4,0c-0.6,0.1-1.2,0.4-1.8,0.4c-0.6,0-2.5-0.4-2.7-0.6 c-1.3-0.2-2.7,0.3-4,0.8c0.3,0.2,0.3,0.4,0.4,0.8c-0.2,0-0.3,0-0.5,0c0.1-0.1,0.1-0.1,0.2-0.2c-0.4,0-0.9,0.2-1.3,0.3 c0.2,0.7,0.9,0.5,1.4,0.3c-0.3,0.5-0.9,0.4-1.5,0.6c-0.5,0.2-1.4,1.3-0.4,1.1c-0.1,0.1-0.1,0.3-0.3,0.5c0.2-0.1,0.3-0.1,0.5-0.1 c0,0.1,0,0.1-0.1,0.2c0.1,0,0.1-0.1,0.2-0.1c0,0.1,0,0.1,0,0.2c0.2-0.1,0.4-0.1,0.6-0.2c-1,0.9-2.2,1-3.2,1.7 c2.1-0.4,3.5-1.8,5.4-2.6c-0.3,0.1-0.7,0.4-0.8,0.8c0.8-0.2,1.2-0.4,1.9-0.4c0.8,0.1,1.3,0.9,2.1,0.8c-0.1,0.6-0.1,1.8,0.3,2.2 c-0.6,0.8,1.3,1,0.4,2c-0.2-1.2-0.9,1-1.2,1.6c-0.4,0.8-0.5,2-0.2,2.8c0.2,0.4,1.7,3,0.9,3.3c0.6,0.7,0.6,1.2,1,2 c0.6-0.7-1.1-2.5-0.6-3.6c0.4,0.2,0.8,1.8,1,2.3c0.2,0.4,0.6,1.1,0.8,1.6c0.1,0.7-0.2,0.6,0.2,1.3c0.2,0.4,0.9,0.7,1.3,0.9 c0.5,0.3,1,0.1,1.3,0.2c0.8,0.3,1.4,1.1,2.1,1.3c0,0-0.1,0-0.1,0c0.4,0.5,0.5,0.9,0.7,1.3c0.1-0.1,0.1-0.1,0.1-0.2 c0.4,0.6,0.9,1.2,1.4,1c-0.1-0.8,0.3-0.4,0.5-0.1c0.3,0.5,0.3,1.3,0.2,1.7c-0.2,0.7-1.6,1.6-0.9,2.5c0-0.1,0.1-0.1,0.1-0.2 c0,0.6-0.4,0.8-0.3,1.5c0.1,0.3,0.7,1.2,0.9,1.6c0.3,0.7,0.5,1.6,1,2.1c0.5,0.6,1.3,0.7,1.6,1.4c0.3,0.7,0.2,2,0.2,2.8 c0,1,0.2,1.8,0.2,2.7c0.1,1.2-0.5,3.5,0.3,4.4c0-0.2,0-0.3,0-0.5c0.3,0.3,0.2,0.4,0.3,0.9c-0.1,0-0.2-0.1-0.3-0.1c0,0.5,0,0.6-0.1,1 c0.1,0,0.3,0.1,0.4,0.1c-0.8,1.1,0.7,2.6,1.6,2.7c-0.1-0.5,0.1-0.6,0.6-0.6c-0.6-0.4-0.2-0.6-0.2-1c0-0.2,0.3-0.7,0.3-0.7 c0-0.2-0.3-0.5-0.3-0.4c0-0.1-0.3-0.3-0.3-0.6c0-0.2,0.4-0.2,0.4-0.2c0.1-0.5-0.2-0.7,0.3-1c0-0.1-0.1-0.1-0.1-0.2 c-0.8,0,0-0.5,0-0.4c0.1-0.3,0.5-0.3,0.1-0.9c1.8,0.4,1.2-1.1,0.8-2c1,0.9,1.4,0,1.9-1c0.6-1.3,0.3-2.4,1.5-3.2 c0.7-0.5,0.7-0.1,1.1-1c0.3-0.8,0.3-1.4,0.4-2.2C35.4,59.7,36.6,58.3,36.2,56.9z M24.2,26.2c-0.2,0-0.3-0.1-0.5,0 C23.9,26.6,23.9,26.3,24.2,26.2z M22.4,25.3c-0.2,0.1-0.4,0.2-0.5,0.3c0.4,0.1,0.8,0,1.2,0c-0.2,0-0.4,0.2-0.6,0.2 c0.5,0,1.7,0,2-0.5c-0.2,0-0.3,0-0.4,0c0-0.1,0-0.2,0.1-0.3c-0.4,0.1-0.3-0.1-0.4,0.4C23.3,25.5,22.8,25.2,22.4,25.3z M24.2,27.3 c-0.5-0.1-0.6-1.9-1.2-0.5c0-0.6-0.7-0.4-1.2-0.3c0.1-0.1,0.1-0.1,0.2-0.2c-0.5-0.1-1.1,0.2-1.5,0.5c0.2,0,0.4,0.1,0.7,0.1 c-0.2,0-0.4,0.1-0.6,0.1c0.3,0.2,0.8,0.1,1.2,0.2c-0.4,0-0.8,0.1-1.2,0.1C21.2,28.1,23.6,27.9,24.2,27.3z M24,24.9 c0-0.3-0.3-0.1-0.7,0C23.6,25,23.8,24.9,24,24.9z M21.6,25.4c0.4-0.1,0.9-0.1,1.2-0.5c-0.6,0-1.2,0.2-1.8,0.5 C21.2,25.4,21.4,25.4,21.6,25.4z M32.4,34.8c-0.1,0-0.2,0.2-0.3,0c0,0,0.1-0.1,0.1-0.1c-0.1,0-0.3,0-0.4,0c0.2-0.2,0.3-0.5,0.5-0.7 c-0.6,0.1-1.2,1.1-1.3,1.6c0.3,0,0.7,0,1,0.1c-0.1,0.1-0.1,0.1-0.2,0.2c0.1-0.1,0.4-0.2,0.5-0.3c0,0.1,0,0.2-0.1,0.4 c0.4,0,0.5-0.3,0.4-0.7c-0.1,0-0.1,0-0.2,0.1c0-0.1,0.1-0.2,0.1-0.3C32.6,34.9,32.5,34.9,32.4,34.8z M14,35c0.7,0.6,0.5-0.1,0.2-0.5 C13.7,34.1,13.5,34.6,14,35z M19.6,27.1c0.8-0.1,1.5-0.7,2.3-0.8c-0.9-0.9-1.9,0-2.6,0.5C19.5,26.8,19.5,27,19.6,27.1z M27.7,29.4 c-0.8-0.6-0.7-0.5-1.6,0.2c0.1,0,0.4,0.2,0.3,0.2C27,29.4,27.6,29.7,27.7,29.4z M13.3,33.1c-0.2,0.2-0.3,0.4,0,0.7 c0.1-0.2,0.2-0.5,0.3-0.7C13.4,33.1,13.4,33.1,13.3,33.1z M27.5,30.1c0.1,0,0.1,0.3,0.2-0.1C27.6,30,27.6,30.1,27.5,30.1z M29.8,36 c-0.1,0,0-0.3-0.2-0.1c0.3,0.2,0.2,0.2,0.6,0.1C30.1,36.1,29.9,36.1,29.8,36z M26.7,30c0.2,0,0.3,0.1,0.6-0.2 C27,29.8,26.9,29.9,26.7,30z M30.5,35c-0.2-0.2-0.3-0.3-0.6-0.3C30.1,34.9,30.3,34.9,30.5,35z M27,25.3c0,0.2,0.1,0.2,0,0.5 c0.7,0.2,2.2,0.4,2.7-0.2c-0.7-0.3-1.4,0.1-2.1-0.2c0,0,0.1-0.1,0.1-0.1c-0.4-0.2-0.8-0.3-1.3-0.1C26.7,25.3,26.8,25.3,27,25.3z M26.8,24.9c0.2,0,0.3,0,0.5,0C27.2,24.8,26.9,24.9,26.8,24.9z M27.5,24.4c0.1,0,0.2,0,0.4,0c-0.1,0.1-0.2,0.1-0.3,0.2 c0.6,0.4,1.2,0,1.8-0.2c-0.5-0.6-1.3-0.6-2-0.2C27.3,24.4,27.4,24.2,27.5,24.4z M26.3,25.8c0.2,0,0.3,0.1,0.5-0.1 C26.6,25.6,26.1,25.4,26.3,25.8z M27,24.8c-0.1-0.2-0.1-0.3-0.5,0C26.8,24.9,26.8,24.7,27,24.8z M29.7,26.4c0.1,0,0.3,0,0.5,0 c-0.2-0.3-0.6-0.4-0.9-0.2C29.4,26.5,29.4,26.4,29.7,26.4z M26.9,26c-0.5-0.1-0.9,0.1-1,0.7c0.5-0.1,1-0.3,1.4-0.6 C27.1,26.1,27,26,26.9,26z M31.5,27.3c-0.4-0.3-0.7-0.5-1.2-0.4c-0.2-0.6-0.9-0.4-1.3-0.2c0.3-0.8-0.6-0.5-1-0.2 c0-0.1,0-0.1-0.1-0.2c0.1-0.1,0.2-0.1,0.3-0.2c-0.6,0-1.1,0.2-1.4,0.8c0.1,0,0.2,0,0.3,0C27.1,27,27,27,26.9,27.1 c0.6,0.3,2.7,0.1,2.5,0.6c0.8,0.1,0.7,0.4,0.2,0.9c-0.3,0.3-0.9,0.1-1.3,0.6c0.5,0.2,0.9-0.2,1.4,0.3c0,0-0.1,0.1-0.1,0.1 c0.4,0.3,0.8,0.5,1.2,0.5c-0.1-0.2-0.2-0.5-0.4-0.7c1.4,1.5,0.5-0.9,0.4-0.7c0.3-0.6,0.9,0.8,1.6-0.4c-0.5-0.1-0.8-0.5-1.3-0.6 c0.2-0.1,0.3-0.1,0.5-0.2C31.6,27.5,31.5,27.4,31.5,27.3z M25.7,24.7c0.2,0.1,0.4,0.1,0.6,0.1c-0.1-0.4-0.5-0.5-0.9-0.3 c0.1,0,0.1,0,0.2,0.1c-0.1,0-0.2,0.1-0.3,0.1C25.4,24.7,25.5,24.7,25.7,24.7z M29,24c0.5,0.1,0.9,0.1,1.4,0.1 c-0.3,0.1-0.7,0.1-1,0.1c0.1,0.2,0,0.1,0.2,0.3c-0.2,0.1-0.5,0.2-0.8,0.3c0.2,0.1,0.3,0.2,0.4,0.3c-0.4-0.2-0.8,0-1.1,0.3 c0.7,0.1,1.9,0.3,2.5-0.2c-0.1,0-0.2,0-0.4,0c0.4-0.3,1-0.4,1.2-0.7c-0.1,0-0.2,0-0.3,0c0.9,0,1.8-0.4,2.7-0.6c-0.1,0-0.3,0-0.4,0 c0.4-0.1,0.9-0.1,1.3-0.3c-1.6-0.4-4.4-0.4-5.9,0.3C28.9,23.8,28.9,23.9,29,24z M29.5,28.2c-0.2-0.3-0.3-0.3-0.5,0.2 C29.3,28.4,29.4,28.3,29.5,28.2z M24.4,24.6c-0.2,0-0.4-0.1-0.6,0.1C24,24.7,24.2,24.6,24.4,24.6z M25,27.4c-0.2,0-0.4,0-0.7,0.2 c0.3,0.2,0.6,0.2,0.9,0.1C25.2,27.4,25.1,27.5,25,27.4z M24.4,26.5c0.4,0.5,0.9,0.5,1.3,0c-0.1,0-0.2-0.1-0.2-0.1 c0.2-0.1,0.2-0.1,0.3-0.3c-0.4,0-0.9-0.1-0.9,0.3C24.7,26.4,24.6,26.5,24.4,26.5z M25.3,25.7c0.4,0.2,0.9-0.1,0.9-0.5 c-0.4,0-0.8,0-1.1,0.4C25.5,25.4,25.3,25.7,25.3,25.7z M78.1,46.7c-0.7,0.3-0.2,0.9,0,0.7C78.4,47,78.4,46.8,78.1,46.7z M24.7,46.8 c0.2,0,0.3,0,0.4-0.2c-0.8-0.5-2-1.9-3-0.7c0.3-0.1,0.6-0.2,0.9-0.3c0,0-0.1,0.1-0.1,0.1c0.6,0.3,1,0.3,1.4,0.8 c-0.1,0.1-0.1,0.2-0.2,0.2C24.3,46.7,24.5,46.8,24.7,46.8z M55.7,40.5c-0.1,0.1-0.2,0.1-0.4,0.1c0.4,0.2,0.3,0.1,0.6-0.2 C55.9,40.4,55.8,40.4,55.7,40.5z M49.5,32.8c0.1-0.4,0.2-0.6-0.3-0.4C49.2,32.7,49.3,32.7,49.5,32.8z M48.9,38.1 c0-0.3,0.1-0.4,0-0.7C48.6,37.7,48.8,37.8,48.9,38.1z M45.1,32.6c0.1-0.1,0.1-0.3,0.2-0.1c0,0.1,0.4,0.4,0.4,0.6 c0,0.4-0.6-0.1-0.3,0.6c-0.1,0-0.2,0.1-0.3,0.1c0.1,0,0.3,0.2,0.5,0.2c-0.2,0.1-0.4,0.3-0.6,0.5c0.7,0,1.9,0,1.9-1 c-0.6-0.2-0.6-1-1.2-1.2c0.2-0.2,0.2-0.5,0.3-0.6c-0.2,0-0.3,0-0.5,0c0.1-0.1,0.2-0.3,0.3-0.4C45,31.2,44.9,32,45.1,32.6z M53.3,40.5c-0.2,0-0.2,0.1-0.4-0.1c0,0.1,0,0.1,0,0.2c0.3,0.1,0.5,0.2,0.8,0C53.5,40.5,53.5,40.5,53.3,40.5z M41.5,27.3 c-0.3,0-0.6,0-0.9,0c0-0.1,0.2-0.4,0.2-0.4c0.3,0.3,0.4,0.3,0.8,0.3c-0.2-0.3-0.2-0.4-0.6-0.6c0.1,0,0.3,0,0.5,0 c-0.1-0.1,0-0.2-0.2-0.4c0.3,0,0.5-0.1,0.7-0.2C42,26,42,26,41.9,26c0.2,0,0.3,0,0.5,0c-0.1-0.1-0.2-0.2-0.2-0.3 c0.3-0.2,0.3-0.2-0.1-0.5c0.2,0,0.5-0.1,0.7-0.1c-0.3-0.4-0.2-0.7,0.3-0.9c-0.2,0-0.3,0-0.5,0c0.5,0,1-0.2,1.6-0.3 c-0.6-0.3-1.5-0.1-2.1,0c0.1-0.1,0.2-0.1,0.2-0.2c-0.6-0.1-1.3-0.1-1.9-0.1c0.7,0,1.5,0.1,2.2-0.1c-1.4-0.2-3.8-0.7-5,0.1 c0.1,0,0.3,0.1,0.4,0.1c-1.6-0.3-3.3-0.2-4.8,0.4c0.2,0,0.3,0.1,0.5,0.1c-0.6,0.3-1.4,0.1-1.9,0.5c0.4,0.1,0.8,0.2,1.2,0.2 c-0.3,0-0.7,0-1,0.1c0.2,0.2,4.1,0.7,2.5,1.7c0.3,0.1,0.5,0.2,0.8,0.4c-0.9-0.5-1,0.9,0,0.2c-0.6,1-1.2,0.7-0.8,2.1 c0.2,0.7,0.5,0.9,0.9,1.1c0.7,0.4,0.6,0.2,1.1-0.4c0.1-0.1,0.4-0.9,0.6-1.1c0.4-0.3,0.8-0.2,1.1-0.4C39.3,28.2,40.4,27.9,41.5,27.3z M25.3,47.4c0.3,0.1,0.4-0.1,0.6,0.3c0.2-0.4,0.6-0.3,0.9-0.4c-0.3-0.4-0.9-0.7-1.4-0.4c0.2,0.2,0.1,0.2,0.3,0.4 c-0.2,0-0.3,0.1-0.6,0C25,47.6,25.1,47.4,25.3,47.4z M80.8,58.3c0.1,0,0.2-0.1,0.3-0.1C81,58,80.7,58,80.5,58.4 C80.6,58.4,80.7,58.3,80.8,58.3z M82.5,56.6c-0.2-0.4-0.3-0.7-0.5-1.1c0.2-0.1,0.3-0.3,0.5-0.3c0-0.1,0-0.1,0-0.2 c-0.4,0.2-1.4,0.1-0.8-0.4c0.5-0.4,1.2,0.5,1.3-0.5c-0.4,0.6-0.9,0-1.3,0.2c-0.3,0.2-0.5,1.1-0.5,1.5c0,0,0.3,1.2,0.2,1.2 c0.4,0.2,0.2-0.9,0.4-1.2c0,0.4,0.1,0.6,0.2,0.9c0.1-0.1,0.2-0.1,0.3-0.2c-0.1,0.3,0,0.3,0,0.5C82.5,56.9,82.4,56.8,82.5,56.6z M78.5,55.3c0.1,0.8,1.5,1.1,1.9,1.1c0.1-0.7,0.3-1.8,0.9-2c-0.6-0.8-0.4-1.3,0-1.8c-0.4-0.2-0.5-0.6-0.8-0.5 c-0.3,0.1-0.6,0.9-0.8,1.1C79.1,53.9,77.9,54,78.5,55.3z M85.8,57.1c-0.1,0.1-0.2,0-0.2,0.5C85.8,57.4,85.7,57.2,85.8,57.1z M83.6,56c-0.1,0-0.2,0-0.3,0C83.6,56.5,83.5,56.1,83.6,56z M81.6,58.9c-0.1-0.2-0.1-0.4-0.5-0.3C81.3,58.8,81.4,58.8,81.6,58.9z M82.3,58.2c-0.1-0.2-0.5-0.1-0.8,0.1C81.7,58.4,82,58.3,82.3,58.2z M78.7,58c0.5,0.1,1,0.2,1.5,0.1c-0.6-0.3-2.6-1.5-3-0.6 C77.7,57.7,78.2,57.8,78.7,58z M77.4,56.5c0.3-1-2-4.1-3.1-3.9c0.4,0.9,1,1.6,1.5,2.5C76,55.4,77.5,58.3,77.4,56.5z M84.2,56.1 c0.2,0.1,0.3,0,0.5,0.2c-0.2-0.5-0.6-0.6-0.9-0.2C84,56.1,84.1,56.1,84.2,56.1z M83.9,55.1c0.1-0.4,0.3-0.8-0.1-1.2 C83.7,54.3,83.7,54.7,83.9,55.1z M82.7,58.8c0.2-0.3,0.6-0.5,0.9-0.7c-0.5,0-1,0.2-1.2,0.8C82.5,58.9,82.6,58.9,82.7,58.8z M44.1,33.6c-0.1,0.1-0.1,0.3-0.2,0.4c0.4,0.1,1.4-0.5,1.1-1C44.7,32.3,44,33,44.1,33.6z M41.8,29.6c0.5,0.1,1.1-0.1,1.5-0.5 c0-0.1-0.2-0.4-0.2-0.5c-0.6,0.1-1.9-0.2-2.3,0.3c0.2,0,0.3,0.1,0.5,0.1c-0.1,0-0.2,0.1-0.4,0.2c0.2,0.1,0.3,0.1,0.5,0.2 c-0.1,0.1-0.2,0.1-0.2,0.2C41.4,29.5,41.6,29.5,41.8,29.6z M48.7,38.5C48.8,40.2,49,37.2,48.7,38.5z M50.5,39.4 c-0.2,0-0.4,0.1-0.6,0c0.1,0.3,0.4,0.5,0.7,0.6C50.7,39.5,50.6,39.5,50.5,39.4z M24.1,47.3c-0.1,0.1-0.2-0.1-0.2,0.1 c0.3,0.2,0.3,0.2,0.6,0.1C24.4,47.3,24.3,47.4,24.1,47.3z M70,51c-0.1-0.1-0.1-0.1-0.2-0.2C69.3,52.7,70.9,52.3,70,51z M61,60.2 c0-0.2-0.1-0.4-0.2-0.6c-0.1,0.3-0.3,0.5-0.4,0.7c-0.1,0.8-0.9,0.8-1.1,1.4c-0.2,0.4,0.1,0.7,0,1.1c-0.1,0.4-0.3,0.6-0.4,1 c-0.1,1.2,0.5,1.5,1.1,0.7c0.5-0.7,0.9-2.6,0.9-3.5c0,0.1,0.1,0.2,0.1,0.2C61.1,60.9,61,60.6,61,60.2z M74.3,48.1 c-0.9,0.8-1-2.4-2-2.6c0,0.2,0,0.2,0,0.4c-0.3-0.1-0.5,0-0.9,0.1c0.1,0.9-1.3,1.5-1.5,2.2c-0.2,0.6-0.2,2.1-0.3,2.7 c-0.1,0.1-0.3,0.4-0.5,0.5c-1-1.2-1.5-3.8-1.8-5.4c-0.6,0.6-1.1-0.6-1.6-1c-0.5-0.5-0.4-0.4-1.1-0.5c-0.5-0.1-0.9,0.1-1.3-0.1 c-0.4-0.2-0.5-0.6-0.8-0.7c-0.3-0.1-0.5,0.2-1,0c-0.7-0.3-0.8-1.5-1.5-1.1c0.1,0.9,0.8,1.3,1,2.1c0-0.2,0.1-0.4,0.1-0.5 c0.1,1.3,1,0.8,1.4-0.1c-0.1,0.9,0.5,0.7,0.8,1.1c0.4,0.8,0.2,0.6-0.1,1.2c-0.4,1-0.6,1.2-1.5,1.7c-0.6,0.4-2,1.9-2.6,1.1 c-0.3-0.4-0.1-0.9-0.2-1.3c-0.2-0.5-0.7-1-0.9-1.4c-0.4-0.8-1.8-3-1.6-3.7c0,0.3-0.2,0.5-0.2,0.7c-0.2-0.3-0.4-0.5-0.5-0.9 c0.1,0.8,0.6,1.5,0.9,2.2c0.3,0.7,0.4,1.4,0.7,2.1c0.3,0.7,2,2.5,1.7,3c0.5,0.9,1.8,0.2,2.4-0.1c0.1,3.4-3.7,4.9-3.4,7.8 c0.1,1.4,0.7,2.7-0.3,3.9c-0.7,0.8-1,0.7-1.1,1.7c0,0.5,0.2,0.8-0.1,1.3c-0.1,0.2-0.6,0.3-0.7,0.5c0,0.1,0,0.5-0.1,0.7 c-0.2,0.5-0.5,1.1-0.9,1.5c-0.5,0.6-0.9,0.8-1.4,1c-0.2,0.1-1.4,0.4-1.5,0.4c-0.6-0.2-0.2-0.7-0.3-1.2c-0.2-0.8-0.6-1.4-0.8-2.2 c-0.2-0.9-0.2-1.6-0.5-2.5c-0.3-0.8-0.5-1.3-0.2-2.2c0.3-1.4,0.5-2.2,0.1-3.5c-0.3-1-0.9-1.5-0.9-2.5c0-0.8,0.3-1.3-0.2-1.9 c-0.9,0.6-1.1-0.8-2.2-0.5c-0.7,0.2-1.9,0.8-2.6,0.6c-1.5-0.3-2.2-3.1-2.8-4.2c0.8-0.8,0.2-2.2,0.4-3c0.1-0.4,0.4-1.2,0.6-1.5 c0.4-0.6,0.9-0.7,1.2-1.3c0.5-0.8,0.3-1.3,1-2c0.8-0.9,0.3-0.3,1.4-0.5c0.9-0.1,2.7-1.4,3.4-0.6c0.1,0,0.2-0.1,0.2-0.1 c-0.2,0.8-0.3,1.2,0.3,1.7c0.5,0.4,1.7,1.1,2.2,0.8c0.1,0,0-0.6,0.5-0.7c0.2-0.1,0.7,0.4,0.9,0.5c0.5,0.2,1.7-0.1,1.9,0.3 c0.9,0.2,1-1.5,1-2.3c-0.6,0-1.4,0.3-1.9,0.1c-1.2-0.5-0.9-1.5,0-1.9c0.4-0.2,1.1-0.3,1.6-0.3c0.4,0,1,0.7,1.4,0.3 c0.6-0.6-0.9-1.3-1.3-1.6c0.3-0.4,0.2-0.2,0.2-0.5c0.1-0.1,0.2-0.1,0.4-0.2c-0.4-0.1-1.6,0.5-0.6,0.6c-0.4,0.4-0.8,0.5-1.1,0.1 c0.1-0.1,0.2-0.1,0.3-0.2c-1-0.9-1.9,1.4-1,1.8c-0.2,0.1-0.5,0.3-0.7,0.5c-0.2-0.4-0.3-0.3-0.7-0.2c0.1,0.1,0.1,0.1,0.2,0.2 c-0.3-0.1-0.2,0.1-0.4-0.1c0,0.5,0.2,0.7,0.4,1.1c-0.1,0-0.2-0.1-0.3-0.1c0.1,0.2,0.1,0.2-0.1,0.2c0,0.1,0.1,0.2,0.1,0.4 C52,40,52,38.4,51.7,37.9c-0.3-0.5-1.4-1.3-1.6-1.2c-0.1-0.2,0-0.2,0-0.3c-1.3,0,1.2,2,1.3,2.3c-0.7-0.5-0.1,0.3-0.7,0.8 c0.3-1-0.8-1.3-1.3-1.8c-0.6-0.6-0.2-0.5-0.9-0.6c-0.5-0.1-1.1,0.5-1.3,0.7c-0.8,0.6-0.7,1.7-1.5,2.2c-0.8,0.5-1.1-0.4-1.8-0.1 c-0.1-0.5-0.2-2.3,0.1-2.6c0.4-0.5,1.5,0.4,1.9-0.1c0.7-0.8-0.5-1.5-0.8-2c0.3,0,0.5-0.1,0.8,0c0-0.1-0.1-0.3-0.1-0.4 c0.5,0.3,0.9-0.3,1.2-0.6c0.3-0.3,0.8-0.7,1-0.9c0.1-0.2,0.3,0.2,0.4-0.1c0,0-0.1-0.3-0.1-0.4c0.2-0.4-0.2-0.8,0.5-1 c0,0.1,0.1,0.4,0.1,0.5c-1.1,0.9,1.1,0.8,1.5,0.7c0.6-0.1,0.7,0.1,1.1-0.3c0.2-0.2-0.2-1.4,0.7-0.6c0-0.2,0-0.3,0-0.5 c-0.2-0.1-0.1-0.1-0.3-0.3c0.5-0.2,0.9,0,1.3-0.3c-0.6-0.4-1.5,0.5-1.9-0.3c-0.4-0.7,0.2-1.2,0.8-1.5c-0.5-0.8-0.9,0.1-1.2,0.5 c-0.7,0.9-0.3,0.8-0.4,1.8c0,0.2-0.6,1.4-0.9,1.3c-0.4-0.1-0.7-1.2-1-1.4c-0.3-0.1-1.5,0.8-1.2-0.8c0.1-0.6,1.1-1,1.6-1.5 c1-1.1,2.6-2.5,4.1-1.6c-0.1,0-0.2,0.1-0.3,0.1c0.4,0.2,2.3,0.3,2.6,0.9c0.4,1-1.2,0.3-1.6,0.4c0.5,0.3,0.5,0.9,1.1,1 c-0.1-0.1-0.1-0.2-0.2-0.3c0.2,0,0.6,0,0.9,0c-0.1-0.1-0.1-0.2-0.2-0.3c0.3-0.3,0.6-0.4,0.9-0.2c0-0.3-0.1-0.6-0.3-0.9 c0.4,0,0.6,0.1,0.8,0.3c-0.1,0-0.2,0-0.3,0c0.4,0.6,1.1-0.3,1.9-0.4c-0.1,0.1-0.1,0.1-0.2,0.2c0.5,0,1.2-0.1,1.6-0.3 c-0.1-0.1-0.2-0.1-0.3-0.2c0.6-0.2,1.5,0.2,2.1,0.5c0-0.1,0.1-0.1,0.1-0.2c-0.7-0.3-1.2-1.5-0.2-1.4c0.5,0,1.4,1.7,1,2.2 c0.4,0,0.5-0.1,0.6-0.5c-0.4-0.4-0.6-0.8-1-1.2c0.1-0.1,0.2-0.1,0.3-0.2c-0.1-0.1-0.1-0.2-0.2-0.2c0.2,0.2,0.4,0.4,0.6,0.6 c-0.1-0.1-0.1-0.2-0.2-0.2c0.4-0.2,0.8-0.2,1.2,0c-0.3-0.2-0.3-0.4-0.5-0.6c0.4-0.1,0.9-0.1,1.3-0.1c-0.1-0.1-0.2-0.1-0.3-0.2 c0.6-0.7,1.8-0.5,2.7-0.6c0.1-0.4,0.5-0.5,0.9-0.3C68.1,25,68,25,67.9,25c0.7,0.2,1.8-0.1,2.3,0.6c-0.2,0.1-0.5,0.3-0.7,0.4 c1.1,0.1,2.1,0.5,3.2,0.4c-0.1-0.1-0.1-0.2-0.2-0.2c1.1,0,1.5,0.7,2.5,1c0-0.1-0.1-0.2-0.1-0.4c0.6,0.2,1.2,0.1,1.8,0.1 c-0.1-0.1-0.3-0.2-0.4-0.3c0.5-0.3,1.7-0.1,2.3,0.1c0.7,0.2,1.4,0.2,2.1,0.4c1.1,0.2,2.5,0.9,3.6,0.7c-0.2-0.1-0.3-0.2-0.5-0.4 c1.8,0.3,2.5,0.3,3.9,1.8c-0.2,0-0.2,0.1-0.5,0.1c0.4,0.2,0.9,0.4,1.2,0.8c-0.6-0.2-1.3,0.2-1.3,0.9c-0.5-0.4-1.1,0-1.6,0 c0,0.9,0.6,0.7,1,1.4c-0.1,0-0.1,0-0.2,0c0.1,0.2,0.2,0.3,0.3,0.5c-0.1,0.1-0.2,0.1-0.3,0.2c0.1,0.1,0.1,0.3,0.2,0.4 c-0.1,0-0.2,0.1-0.3,0.1c0.2,0.4,0,0.4,0,0.7c-0.7-0.7-1.6-1.6-1.8-2.6c0.5-0.2,1-1.7,0.2-1.7c0.2,1-0.4,0.2-0.7,0.3 c-0.4,0.2-1.1,0.3-0.3,0.9c-0.6,0.3-1.3-0.1-2,0c-1.2,0.1-1.2,0.4-1.8,1.7c1.2,0.2,2.2,0.4,2.5,2.1c0.1,0.6,0.1,1.6-0.2,2.1 c-0.4,0.5-0.6,0.3-0.9,0.6c0,0-0.4,0.9-0.4,0.9c0.1,0.5,0.3,0.4,0.6,0.9c1.1,1.9-0.9,1.2-0.5,0.3c-0.2-0.2-0.7-0.8-0.7-0.8 c-0.4-0.2-0.5-0.6-1.1,0c0.4-1.3-0.9-0.4-0.9,0c0,0.9,1.3,0.4,1.6,0.8c-1.4,0.4,0.5,2.1,0.6,2.8c0.2,1.5-0.7,2.5-1.6,3.1 c-0.3,0.2-0.4,0.3-0.8,0.4c-0.1,0,0.1,0.4-0.1,0.4c-0.1,0-0.2-0.3-0.2-0.3c-0.1,0-1-0.5-1,0.7c0,0.8,1.1,1.3,1.3,2.1 c0.2,1.1-0.4,1.4-1,2.1c0-0.5-0.9-1.6-1.4-1.6c0-0.1,0-0.2,0-0.3c-0.1,0-0.2,0-0.3,0c0,0.6-0.1,1.2,0,1.7c0.1,0.4,0.5,0.7,0.7,1.1 c0.4,0.8,0.5,1.3,0.8,2.1c-1.2-0.2-1.1-2-1.8-2.8c0,0.1,0,0.2,0,0.2C75.1,51,75,47.7,74.3,48.1z M53.6,51.4 c-0.1-0.1-0.1-0.1-0.2-0.2C53.5,51.3,53.5,51.4,53.6,51.4z M61.2,39.7c-0.1-0.7-0.4-0.9-0.5-1.5c0.3,0.1,0.3,0,0.5,0 c-0.2-0.4-0.5-0.6-0.5-0.1c-0.1-0.7-0.6-0.8-0.9-1.4c0.1,0,0.2,0,0.3,0c0.2-0.4-0.1-0.3,0.4-0.3c0.1-1-1-0.7-1.3-0.2 C58.7,37,59.4,38,60,38.5C59.1,39.1,60.4,40.4,61.2,39.7z M50.4,24.2c0.4,0.2,1,0.2,1.5-0.1c-0.6-0.2-1.4-0.2-2-0.1 C50.1,24.2,50.2,24.2,50.4,24.2z M51,25c0.1,0,0.3-0.1,0.4-0.1c-0.3-0.1-0.5-0.1-0.8-0.1c0.1,0.3,0.1-0.1,0,0.2 C50.8,24.9,50.9,24.9,51,25z M49.1,24.8c0.1,0,0.2,0.1,0.3,0.1c-0.1,0-0.1,0.1-0.2,0.1c0.7,0.5,0.8-0.4,1.5-0.5 c-0.9-0.3-1.4-0.2-2.2-0.2C48.7,24.5,48.9,24.7,49.1,24.8z M27.1,47.3c0.1,0.1,0,0.4,0.4,0.1C27.4,47.3,27.3,47.3,27.1,47.3z M55.6,24.1c0.3,0.1,0.6,0,0.9-0.1c-0.5,0-0.8,0-1.3,0C55.5,24,55.7,24.2,55.6,24.1z M57.7,26.9c0.4,0.2,0.9,0.4,1.4,0.3 c-2-0.4,1.3-1.7,1.6-1.9c-0.7-0.3-1.8,0.1-2.5,0.5c-0.1,0.2,0,0.1-0.3,0.4c0.1,0,0.1,0,0.2,0C57.7,26.4,57.7,26.6,57.7,26.9z M65.1,24.4c0.5,0.1,1,0.2,1.5,0.2c-0.4-0.6-1.5-0.9-2.1-0.4C64.7,24.1,64.8,24.3,65.1,24.4z M75.7,25.8c0.3-0.1,0.7-0.1,1.1-0.1 c-0.3-0.5-1.3-0.5-1.8-0.4C75.2,25.7,75.4,25.8,75.7,25.8z M67.6,24.6c-0.5-0.2-0.9-0.4-1,0.2C67,24.8,67.5,24.8,67.6,24.6z M76.6,26.1c-0.2,0.1-0.2,0-0.3,0.2c0.3,0.1,0.6,0.1,0.8,0.1C77,26.2,76.8,26.1,76.6,26.1z M5,29.1C5,29.1,5,29.1,5,29.1z M7.7,27 c-0.2-0.1-0.3-0.2-0.6,0.1C7.3,27.1,7.5,27,7.7,27z M82.3,33.9c0.6,0.5,0.9,1.6,1.4,2.3c0-0.1,0-0.2,0-0.3c0.1,0.1,0.2,0.2,0.3,0.2 c-0.3-0.4-0.7-0.7-0.7-1.2c0.2,0,0.3,0.1,0.5,0.1c-0.6-0.6-1.2-1.8-1.8-2C82.1,33.3,82.2,33.4,82.3,33.9z M5.5,28.8 c0,0,0.3,0.1,0.5,0.1c0.1,0.8,1.1-0.1,1.7-0.2c-0.2-0.5-0.7-0.4-1-0.2c0.1-0.1,0.2-0.1,0.2-0.2C6.4,27,5.6,28.5,5,29.1 C5.2,28.9,5.7,28.4,5.5,28.8z M77.6,25.8c0.2,0,0.3,0.1,0.5-0.1c-0.3-0.1-0.7-0.1-1.1-0.1C77.2,25.7,77.3,25.7,77.6,25.8z M85.8,27.1c-0.1-0.1-0.2-0.2-0.3-0.2c0,0-0.1,0.1-0.1,0.1C85.6,27.1,85.7,27,85.8,27.1z M28.5,50.6c0,0,0.1,0.3,0.2-0.2 C28.6,50.3,28.5,50.6,28.5,50.6z M7.1,29.7c-0.3-0.1-0.4-0.2-0.7,0C6.6,29.8,6.8,29.7,7.1,29.7z M9.2,31.6c-0.3,0.1-0.5,0.1-0.5,0.5 c0.2-0.1,0.5-0.2,0.7-0.3C9.3,31.5,9.3,31.7,9.2,31.6z M6.4,30.8c0.2,0,0.3,0.3,0.4,0C6.7,30.7,6.5,30.8,6.4,30.8z">
        <animateTransform attributeName="transform" type="translate" calcMode="linear" values="0 0;100 0" keyTimes="0;1" dur="2s" begin="0s" repeatCount="indefinite"></animateTransform>
      </path>
    </g>
  </svg>